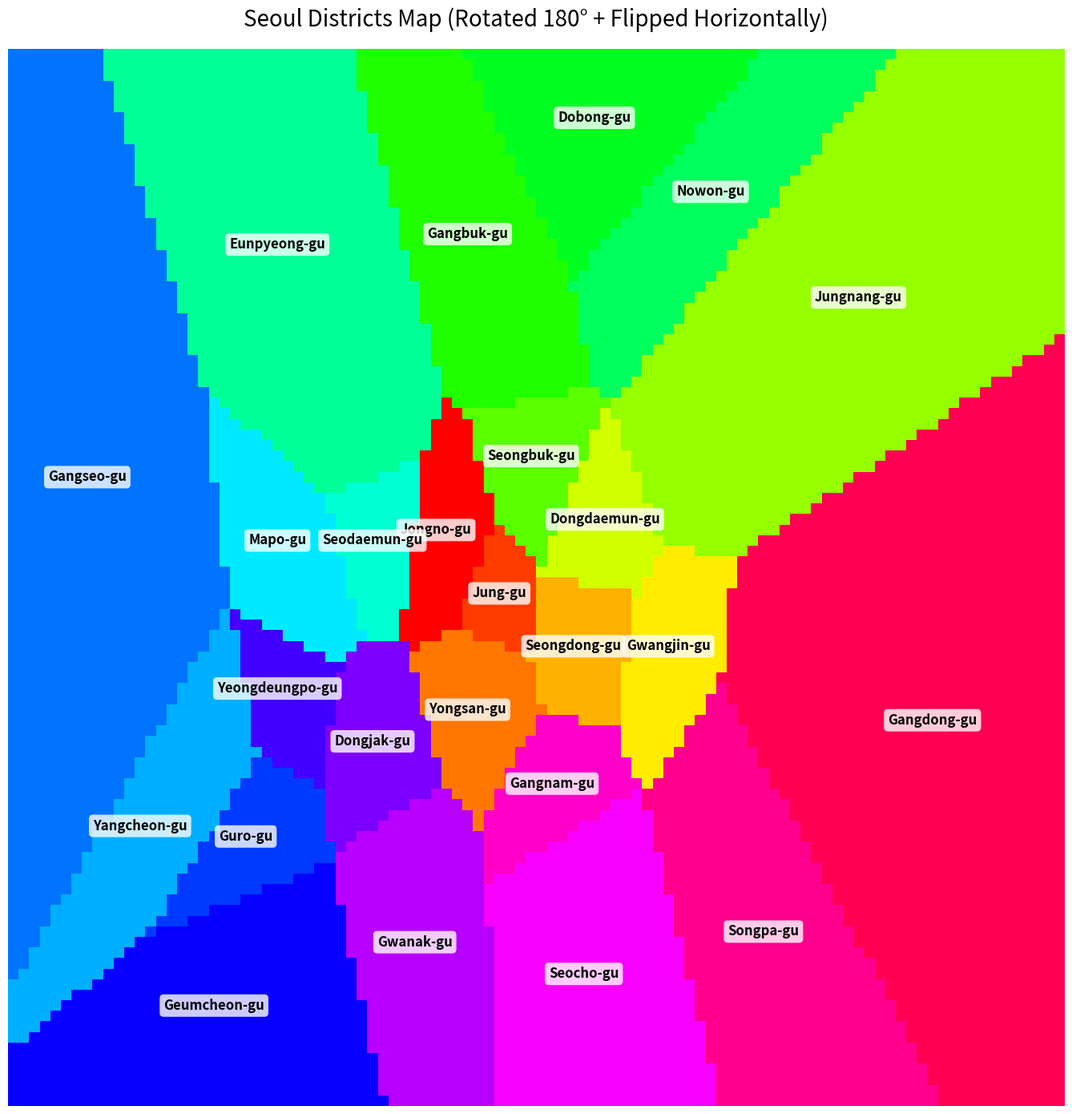
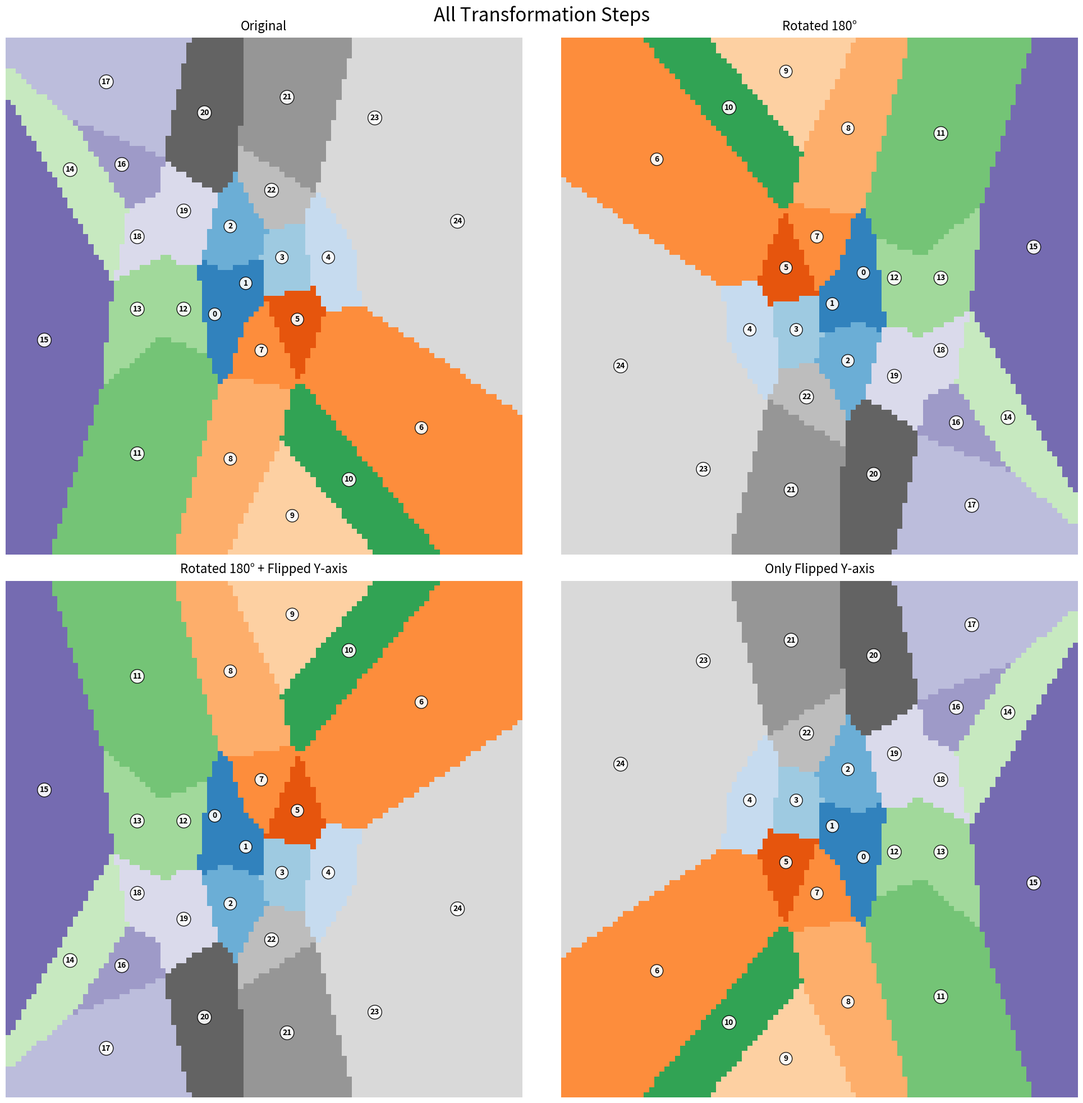
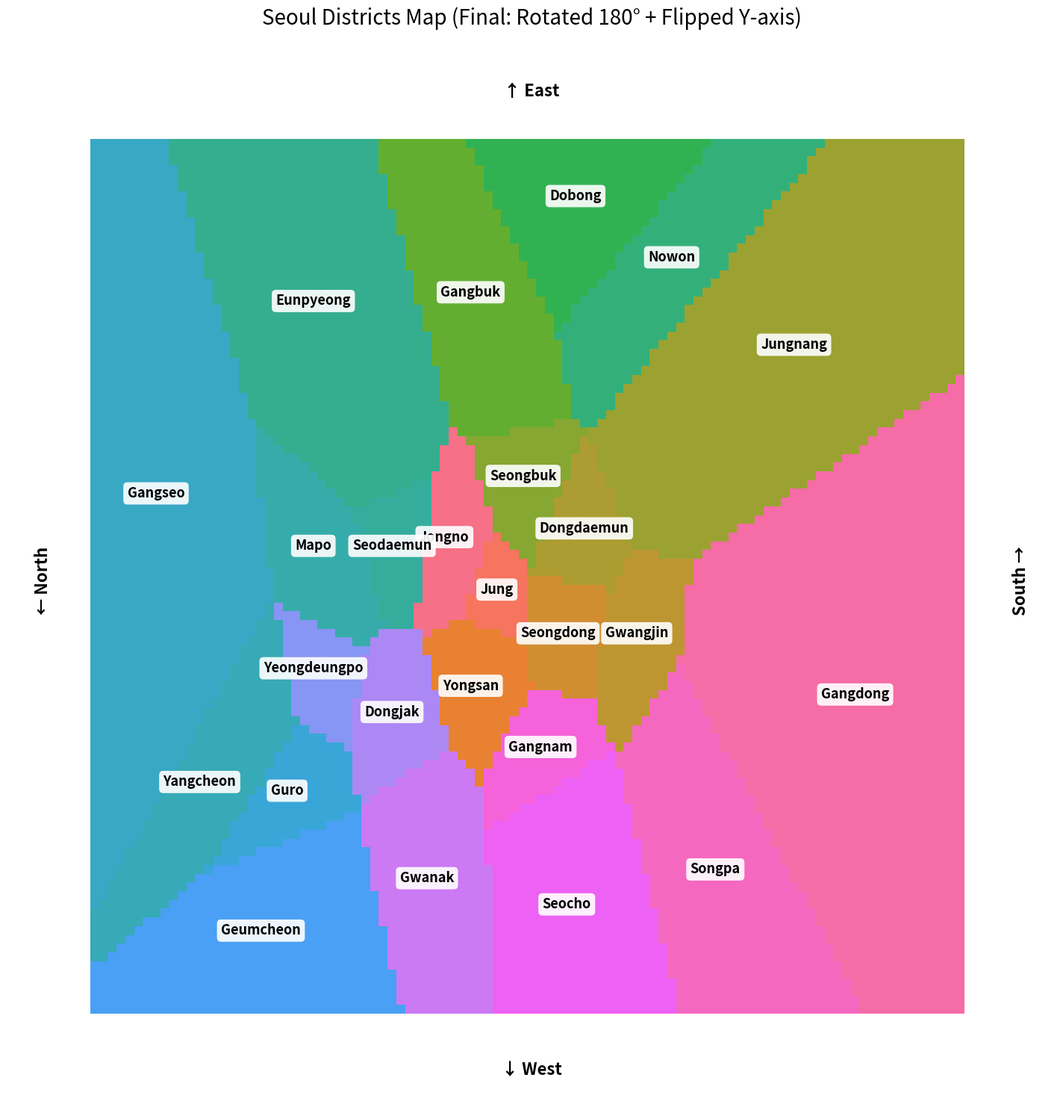
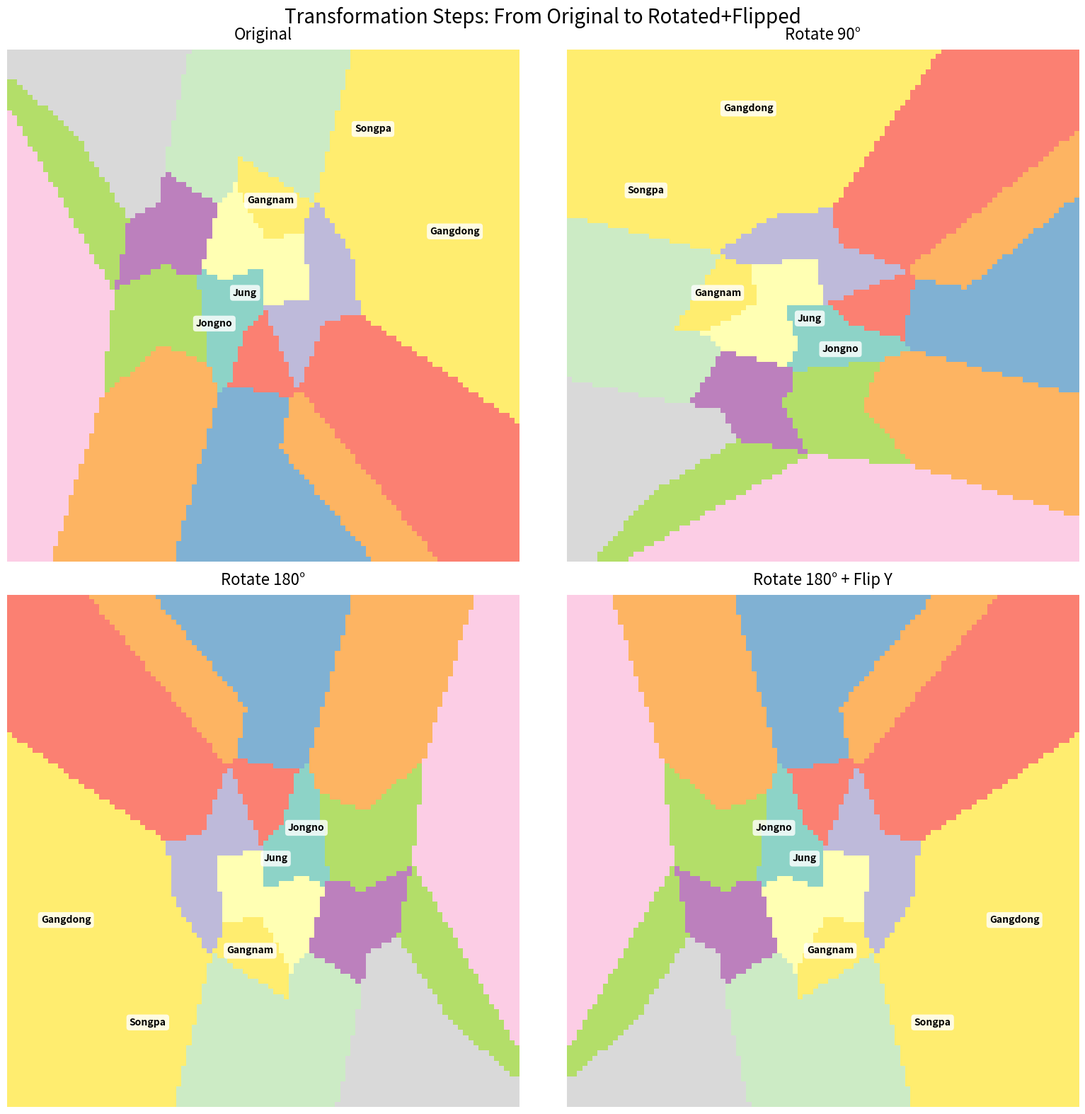
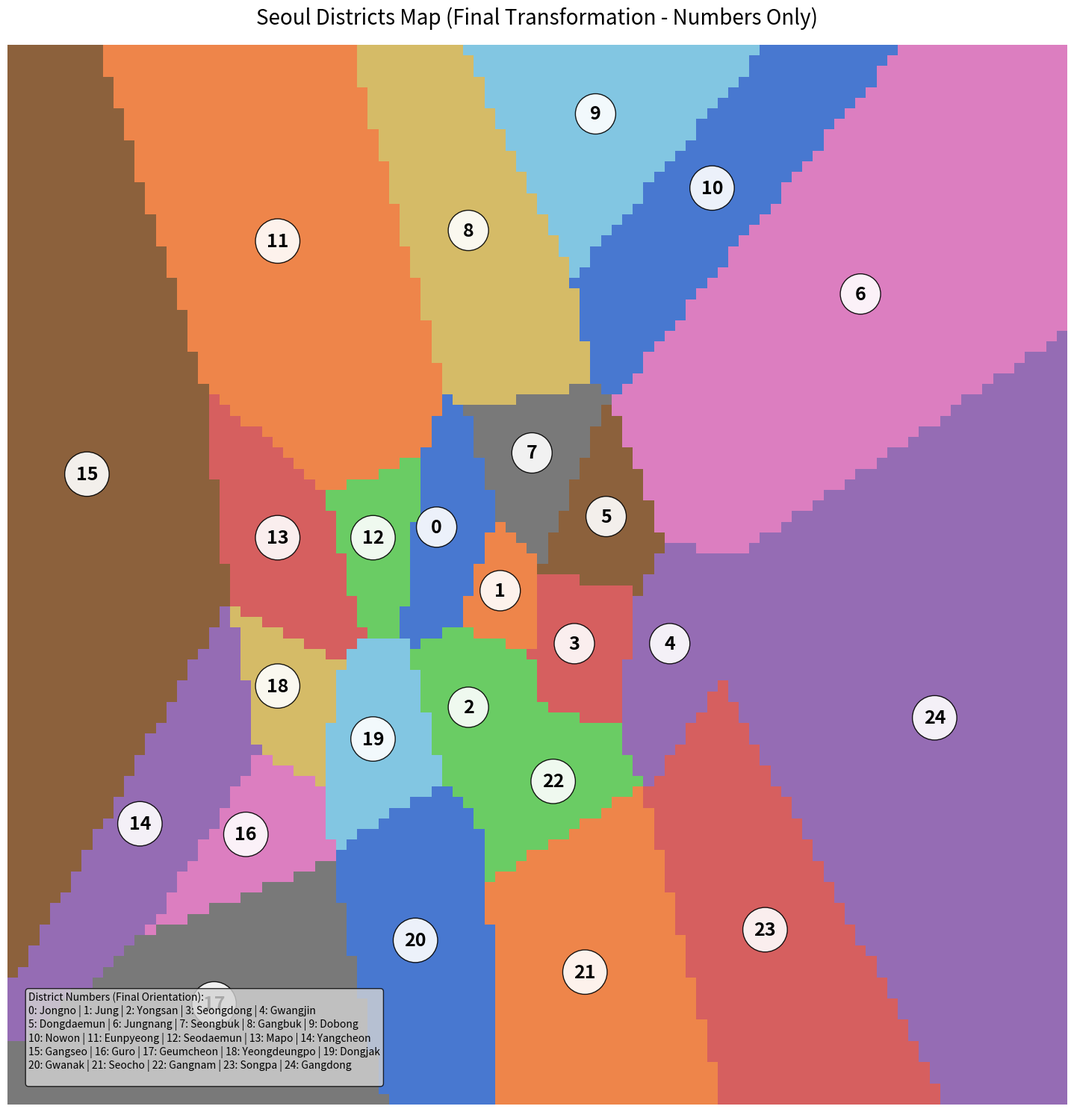

These charts were generated, in order, by the following Python code:
import numpy as np
seoul_grid = np.array([
    [17, 17, 17, 17, 17, 17, 17, 17, 17, 17, 17, 17, 17, 17, 17, 17, 17, 17, 17, 17, 17, 17, 17, 17, 17, 17, 17, 17, 17, 17, 17, 17, 17, 17, 17, 17, 20, 20, 20, 20, 20, 20, 20, 20, 20, 20, 21, 21, 21, 21, 21, 21, 21, 21, 21, 21, 21, 21, 21, 21, 21, 21, 21, 21, 21, 21, 21, 23, 23, 23, 23, 23, 23, 23, 23, 23, 23, 23, 23, 23, 23, 23, 23, 23, 23, 23, 23, 23, 24, 24, 24, 24, 24, 24, 24, 24, 24, 24, 24, 24],
    [17, 17, 17, 17, 17, 17, 17, 17, 17, 17, 17, 17, 17, 17, 17, 17, 17, 17, 17, 17, 17, 17, 17, 17, 17, 17, 17, 17, 17, 17, 17, 17, 17, 17, 17, 20, 20, 20, 20, 20, 20, 20, 20, 20, 20, 20, 21, 21, 21, 21, 21, 21, 21, 21, 21, 21, 21, 21, 21, 21, 21, 21, 21, 21, 21, 21, 21, 23, 23, 23, 23, 23, 23, 23, 23, 23, 23, 23, 23, 23, 23, 23, 23, 23, 23, 23, 23, 23, 24, 24, 24, 24, 24, 24, 24, 24, 24, 24, 24, 24],
    [17, 17, 17, 17, 17, 17, 17, 17, 17, 17, 17, 17, 17, 17, 17, 17, 17, 17, 17, 17, 17, 17, 17, 17, 17, 17, 17, 17, 17, 17, 17, 17, 17, 17, 17, 20, 20, 20, 20, 20, 20, 20, 20, 20, 20, 20, 21, 21, 21, 21, 21, 21, 21, 21, 21, 21, 21, 21, 21, 21, 21, 21, 21, 21, 21, 21, 21, 23, 23, 23, 23, 23, 23, 23, 23, 23, 23, 23, 23, 23, 23, 23, 23, 23, 23, 23, 23, 24, 24, 24, 24, 24, 24, 24, 24, 24, 24, 24, 24, 24],
    [17, 17, 17, 17, 17, 17, 17, 17, 17, 17, 17, 17, 17, 17, 17, 17, 17, 17, 17, 17, 17, 17, 17, 17, 17, 17, 17, 17, 17, 17, 17, 17, 17, 17, 17, 20, 20, 20, 20, 20, 20, 20, 20, 20, 20, 20, 21, 21, 21, 21, 21, 21, 21, 21, 21, 21, 21, 21, 21, 21, 21, 21, 21, 21, 21, 21, 21, 23, 23, 23, 23, 23, 23, 23, 23, 23, 23, 23, 23, 23, 23, 23, 23, 23, 23, 23, 23, 24, 24, 24, 24, 24, 24, 24, 24, 24, 24, 24, 24, 24],
    [17, 17, 17, 17, 17, 17, 17, 17, 17, 17, 17, 17, 17, 17, 17, 17, 17, 17, 17, 17, 17, 17, 17, 17, 17, 17, 17, 17, 17, 17, 17, 17, 17, 17, 17, 20, 20, 20, 20, 20, 20, 20, 20, 20, 20, 20, 21, 21, 21, 21, 21, 21, 21, 21, 21, 21, 21, 21, 21, 21, 21, 21, 21, 21, 21, 21, 23, 23, 23, 23, 23, 23, 23, 23, 23, 23, 23, 23, 23, 23, 23, 23, 23, 23, 23, 23, 24, 24, 24, 24, 24, 24, 24, 24, 24, 24, 24, 24, 24, 24],
    [17, 17, 17, 17, 17, 17, 17, 17, 17, 17, 17, 17, 17, 17, 17, 17, 17, 17, 17, 17, 17, 17, 17, 17, 17, 17, 17, 17, 17, 17, 17, 17, 17, 17, 20, 20, 20, 20, 20, 20, 20, 20, 20, 20, 20, 20, 21, 21, 21, 21, 21, 21, 21, 21, 21, 21, 21, 21, 21, 21, 21, 21, 21, 21, 21, 21, 23, 23, 23, 23, 23, 23, 23, 23, 23, 23, 23, 23, 23, 23, 23, 23, 23, 23, 23, 23, 24, 24, 24, 24, 24, 24, 24, 24, 24, 24, 24, 24, 24, 24],
    [14, 14, 17, 17, 17, 17, 17, 17, 17, 17, 17, 17, 17, 17, 17, 17, 17, 17, 17, 17, 17, 17, 17, 17, 17, 17, 17, 17, 17, 17, 17, 17, 17, 17, 20, 20, 20, 20, 20, 20, 20, 20, 20, 20, 20, 20, 21, 21, 21, 21, 21, 21, 21, 21, 21, 21, 21, 21, 21, 21, 21, 21, 21, 21, 21, 21, 23, 23, 23, 23, 23, 23, 23, 23, 23, 23, 23, 23, 23, 23, 23, 23, 23, 23, 23, 24, 24, 24, 24, 24, 24, 24, 24, 24, 24, 24, 24, 24, 24, 24],
    [14, 14, 14, 17, 17, 17, 17, 17, 17, 17, 17, 17, 17, 17, 17, 17, 17, 17, 17, 17, 17, 17, 17, 17, 17, 17, 17, 17, 17, 17, 17, 17, 17, 17, 20, 20, 20, 20, 20, 20, 20, 20, 20, 20, 20, 20, 21, 21, 21, 21, 21, 21, 21, 21, 21, 21, 21, 21, 21, 21, 21, 21, 21, 21, 21, 21, 23, 23, 23, 23, 23, 23, 23, 23, 23, 23, 23, 23, 23, 23, 23, 23, 23, 23, 23, 24, 24, 24, 24, 24, 24, 24, 24, 24, 24, 24, 24, 24, 24, 24],
    [14, 14, 14, 14, 17, 17, 17, 17, 17, 17, 17, 17, 17, 17, 17, 17, 17, 17, 17, 17, 17, 17, 17, 17, 17, 17, 17, 17, 17, 17, 17, 17, 17, 17, 20, 20, 20, 20, 20, 20, 20, 20, 20, 20, 20, 20, 21, 21, 21, 21, 21, 21, 21, 21, 21, 21, 21, 21, 21, 21, 21, 21, 21, 21, 21, 23, 23, 23, 23, 23, 23, 23, 23, 23, 23, 23, 23, 23, 23, 23, 23, 23, 23, 23, 24, 24, 24, 24, 24, 24, 24, 24, 24, 24, 24, 24, 24, 24, 24, 24],
    [14, 14, 14, 14, 14, 17, 17, 17, 17, 17, 17, 17, 17, 17, 17, 17, 17, 17, 17, 17, 17, 17, 17, 17, 17, 17, 17, 17, 17, 17, 17, 17, 17, 17, 20, 20, 20, 20, 20, 20, 20, 20, 20, 20, 20, 20, 21, 21, 21, 21, 21, 21, 21, 21, 21, 21, 21, 21, 21, 21, 21, 21, 21, 21, 21, 23, 23, 23, 23, 23, 23, 23, 23, 23, 23, 23, 23, 23, 23, 23, 23, 23, 23, 23, 24, 24, 24, 24, 24, 24, 24, 24, 24, 24, 24, 24, 24, 24, 24, 24],
    [14, 14, 14, 14, 14, 14, 17, 17, 17, 17, 17, 17, 17, 17, 17, 17, 17, 17, 17, 17, 17, 17, 17, 17, 17, 17, 17, 17, 17, 17, 17, 17, 17, 20, 20, 20, 20, 20, 20, 20, 20, 20, 20, 20, 20, 20, 21, 21, 21, 21, 21, 21, 21, 21, 21, 21, 21, 21, 21, 21, 21, 21, 21, 21, 21, 23, 23, 23, 23, 23, 23, 23, 23, 23, 23, 23, 23, 23, 23, 23, 23, 23, 23, 24, 24, 24, 24, 24, 24, 24, 24, 24, 24, 24, 24, 24, 24, 24, 24, 24],
    [14, 14, 14, 14, 14, 14, 14, 14, 17, 17, 17, 17, 17, 17, 17, 17, 17, 17, 17, 17, 17, 17, 17, 17, 17, 17, 17, 17, 17, 17, 17, 17, 17, 20, 20, 20, 20, 20, 20, 20, 20, 20, 20, 20, 20, 20, 21, 21, 21, 21, 21, 21, 21, 21, 21, 21, 21, 21, 21, 21, 21, 21, 21, 21, 21, 23, 23, 23, 23, 23, 23, 23, 23, 23, 23, 23, 23, 23, 23, 23, 23, 23, 23, 24, 24, 24, 24, 24, 24, 24, 24, 24, 24, 24, 24, 24, 24, 24, 24, 24],
    [15, 14, 14, 14, 14, 14, 14, 14, 14, 17, 17, 17, 17, 17, 17, 17, 17, 17, 17, 17, 17, 17, 17, 17, 17, 17, 17, 17, 17, 17, 17, 17, 17, 20, 20, 20, 20, 20, 20, 20, 20, 20, 20, 20, 20, 20, 21, 21, 21, 21, 21, 21, 21, 21, 21, 21, 21, 21, 21, 21, 21, 21, 21, 21, 23, 23, 23, 23, 23, 23, 23, 23, 23, 23, 23, 23, 23, 23, 23, 23, 23, 23, 24, 24, 24, 24, 24, 24, 24, 24, 24, 24, 24, 24, 24, 24, 24, 24, 24, 24],
    [15, 15, 14, 14, 14, 14, 14, 14, 14, 14, 17, 17, 17, 17, 17, 17, 17, 17, 17, 17, 17, 17, 17, 17, 17, 17, 17, 17, 17, 17, 17, 17, 17, 20, 20, 20, 20, 20, 20, 20, 20, 20, 20, 20, 20, 20, 21, 21, 21, 21, 21, 21, 21, 21, 21, 21, 21, 21, 21, 21, 21, 21, 21, 21, 23, 23, 23, 23, 23, 23, 23, 23, 23, 23, 23, 23, 23, 23, 23, 23, 23, 23, 24, 24, 24, 24, 24, 24, 24, 24, 24, 24, 24, 24, 24, 24, 24, 24, 24, 24],
    [15, 15, 14, 14, 14, 14, 14, 14, 14, 14, 14, 17, 17, 17, 17, 17, 17, 17, 17, 17, 17, 17, 17, 17, 17, 17, 17, 17, 17, 17, 17, 17, 20, 20, 20, 20, 20, 20, 20, 20, 20, 20, 20, 20, 20, 20, 21, 21, 21, 21, 21, 21, 21, 21, 21, 21, 21, 21, 21, 21, 21, 21, 21, 21, 23, 23, 23, 23, 23, 23, 23, 23, 23, 23, 23, 23, 23, 23, 23, 23, 23, 24, 24, 24, 24, 24, 24, 24, 24, 24, 24, 24, 24, 24, 24, 24, 24, 24, 24, 24],
    [15, 15, 15, 14, 14, 14, 14, 14, 14, 14, 14, 14, 17, 17, 17, 17, 17, 17, 17, 17, 17, 17, 17, 17, 17, 17, 17, 17, 17, 17, 17, 17, 20, 20, 20, 20, 20, 20, 20, 20, 20, 20, 20, 20, 20, 20, 21, 21, 21, 21, 21, 21, 21, 21, 21, 21, 21, 21, 21, 21, 21, 21, 21, 21, 23, 23, 23, 23, 23, 23, 23, 23, 23, 23, 23, 23, 23, 23, 23, 23, 24, 24, 24, 24, 24, 24, 24, 24, 24, 24, 24, 24, 24, 24, 24, 24, 24, 24, 24, 24],
    [15, 15, 15, 14, 14, 14, 14, 14, 14, 14, 14, 14, 14, 16, 17, 17, 17, 17, 17, 17, 17, 17, 17, 17, 17, 17, 17, 17, 17, 17, 17, 17, 20, 20, 20, 20, 20, 20, 20, 20, 20, 20, 20, 20, 20, 20, 21, 21, 21, 21, 21, 21, 21, 21, 21, 21, 21, 21, 21, 21, 21, 21, 21, 23, 23, 23, 23, 23, 23, 23, 23, 23, 23, 23, 23, 23, 23, 23, 23, 23, 24, 24, 24, 24, 24, 24, 24, 24, 24, 24, 24, 24, 24, 24, 24, 24, 24, 24, 24, 24],
    [15, 15, 15, 15, 14, 14, 14, 14, 14, 14, 14, 14, 14, 14, 16, 16, 16, 17, 17, 17, 17, 17, 17, 17, 17, 17, 17, 17, 17, 17, 17, 17, 20, 20, 20, 20, 20, 20, 20, 20, 20, 20, 20, 20, 20, 21, 21, 21, 21, 21, 21, 21, 21, 21, 21, 21, 21, 21, 21, 21, 21, 21, 21, 23, 23, 23, 23, 23, 23, 23, 23, 23, 23, 23, 23, 23, 23, 23, 23, 24, 24, 24, 24, 24, 24, 24, 24, 24, 24, 24, 24, 24, 24, 24, 24, 24, 24, 24, 24, 24],
    [15, 15, 15, 15, 14, 14, 14, 14, 14, 14, 14, 14, 14, 14, 14, 16, 16, 16, 16, 17, 17, 17, 17, 17, 17, 17, 17, 17, 17, 17, 17, 17, 20, 20, 20, 20, 20, 20, 20, 20, 20, 20, 20, 20, 20, 21, 21, 21, 21, 21, 21, 21, 21, 21, 21, 21, 21, 21, 21, 21, 21, 21, 21, 23, 23, 23, 23, 23, 23, 23, 23, 23, 23, 23, 23, 23, 23, 23, 23, 24, 24, 24, 24, 24, 24, 24, 24, 24, 24, 24, 24, 24, 24, 24, 24, 24, 24, 24, 24, 24],
    [15, 15, 15, 15, 15, 14, 14, 14, 14, 14, 14, 14, 14, 14, 14, 16, 16, 16, 16, 16, 16, 16, 17, 17, 17, 17, 17, 17, 17, 17, 17, 20, 20, 20, 20, 20, 20, 20, 20, 20, 20, 20, 20, 20, 20, 21, 21, 21, 21, 21, 21, 21, 21, 21, 21, 21, 21, 21, 21, 21, 21, 21, 21, 23, 23, 23, 23, 23, 23, 23, 23, 23, 23, 23, 23, 23, 23, 23, 24, 24, 24, 24, 24, 24, 24, 24, 24, 24, 24, 24, 24, 24, 24, 24, 24, 24, 24, 24, 24, 24],
    [15, 15, 15, 15, 15, 15, 14, 14, 14, 14, 14, 14, 14, 14, 14, 14, 16, 16, 16, 16, 16, 16, 16, 16, 17, 17, 17, 17, 17, 17, 17, 20, 20, 20, 20, 20, 20, 20, 20, 20, 20, 20, 20, 20, 20, 21, 21, 21, 21, 21, 21, 21, 21, 21, 21, 21, 21, 21, 21, 21, 21, 21, 23, 23, 23, 23, 23, 23, 23, 23, 23, 23, 23, 23, 23, 23, 23, 23, 24, 24, 24, 24, 24, 24, 24, 24, 24, 24, 24, 24, 24, 24, 24, 24, 24, 24, 24, 24, 24, 24],
    [15, 15, 15, 15, 15, 15, 14, 14, 14, 14, 14, 14, 14, 14, 14, 14, 16, 16, 16, 16, 16, 16, 16, 16, 16, 16, 16, 17, 17, 17, 17, 20, 20, 20, 20, 20, 20, 20, 20, 20, 20, 20, 20, 20, 20, 22, 21, 21, 21, 21, 21, 21, 21, 21, 21, 21, 21, 21, 21, 21, 21, 21, 23, 23, 23, 23, 23, 23, 23, 23, 23, 23, 23, 23, 23, 23, 23, 24, 24, 24, 24, 24, 24, 24, 24, 24, 24, 24, 24, 24, 24, 24, 24, 24, 24, 24, 24, 24, 24, 24],
    [15, 15, 15, 15, 15, 15, 15, 14, 14, 14, 14, 14, 14, 14, 14, 14, 14, 16, 16, 16, 16, 16, 16, 16, 16, 16, 16, 16, 16, 17, 17, 20, 20, 20, 20, 20, 20, 20, 20, 20, 20, 20, 20, 20, 20, 22, 22, 22, 21, 21, 21, 21, 21, 21, 21, 21, 21, 21, 21, 21, 21, 21, 23, 23, 23, 23, 23, 23, 23, 23, 23, 23, 23, 23, 23, 23, 23, 24, 24, 24, 24, 24, 24, 24, 24, 24, 24, 24, 24, 24, 24, 24, 24, 24, 24, 24, 24, 24, 24, 24],
    [15, 15, 15, 15, 15, 15, 15, 14, 14, 14, 14, 14, 14, 14, 14, 14, 14, 14, 16, 16, 16, 16, 16, 16, 16, 16, 16, 16, 16, 16, 16, 20, 20, 20, 20, 20, 20, 20, 20, 20, 20, 20, 20, 20, 20, 22, 22, 22, 22, 21, 21, 21, 21, 21, 21, 21, 21, 21, 21, 21, 21, 21, 23, 23, 23, 23, 23, 23, 23, 23, 23, 23, 23, 23, 23, 23, 24, 24, 24, 24, 24, 24, 24, 24, 24, 24, 24, 24, 24, 24, 24, 24, 24, 24, 24, 24, 24, 24, 24, 24],
    [15, 15, 15, 15, 15, 15, 15, 15, 14, 14, 14, 14, 14, 14, 14, 14, 14, 14, 16, 16, 16, 16, 16, 16, 16, 16, 16, 16, 16, 16, 16, 19, 20, 20, 20, 20, 20, 20, 20, 20, 20, 20, 20, 20, 20, 22, 22, 22, 22, 22, 22, 21, 21, 21, 21, 21, 21, 21, 21, 21, 21, 23, 23, 23, 23, 23, 23, 23, 23, 23, 23, 23, 23, 23, 23, 23, 24, 24, 24, 24, 24, 24, 24, 24, 24, 24, 24, 24, 24, 24, 24, 24, 24, 24, 24, 24, 24, 24, 24, 24],
    [15, 15, 15, 15, 15, 15, 15, 15, 14, 14, 14, 14, 14, 14, 14, 14, 14, 14, 14, 16, 16, 16, 16, 16, 16, 16, 16, 16, 16, 16, 19, 19, 19, 20, 20, 20, 20, 20, 20, 20, 20, 20, 20, 20, 20, 22, 22, 22, 22, 22, 22, 22, 22, 21, 21, 21, 21, 21, 21, 21, 21, 23, 23, 23, 23, 23, 23, 23, 23, 23, 23, 23, 23, 23, 23, 24, 24, 24, 24, 24, 24, 24, 24, 24, 24, 24, 24, 24, 24, 24, 24, 24, 24, 24, 24, 24, 24, 24, 24, 24],
    [15, 15, 15, 15, 15, 15, 15, 15, 15, 14, 14, 14, 14, 14, 14, 14, 14, 14, 14, 14, 16, 16, 16, 16, 16, 16, 16, 16, 16, 16, 19, 19, 19, 19, 19, 20, 20, 20, 20, 20, 20, 20, 20, 20, 2, 22, 22, 22, 22, 22, 22, 22, 22, 22, 21, 21, 21, 21, 21, 21, 21, 23, 23, 23, 23, 23, 23, 23, 23, 23, 23, 23, 23, 23, 23, 24, 24, 24, 24, 24, 24, 24, 24, 24, 24, 24, 24, 24, 24, 24, 24, 24, 24, 24, 24, 24, 24, 24, 24, 24],
    [15, 15, 15, 15, 15, 15, 15, 15, 15, 15, 14, 14, 14, 14, 14, 14, 14, 14, 14, 14, 16, 16, 16, 16, 16, 16, 16, 16, 16, 16, 19, 19, 19, 19, 19, 19, 20, 20, 20, 20, 20, 20, 20, 20, 2, 22, 22, 22, 22, 22, 22, 22, 22, 22, 22, 22, 21, 21, 21, 21, 21, 23, 23, 23, 23, 23, 23, 23, 23, 23, 23, 23, 23, 23, 24, 24, 24, 24, 24, 24, 24, 24, 24, 24, 24, 24, 24, 24, 24, 24, 24, 24, 24, 24, 24, 24, 24, 24, 24, 24],
    [15, 15, 15, 15, 15, 15, 15, 15, 15, 15, 14, 14, 14, 14, 14, 14, 14, 14, 14, 14, 14, 16, 16, 16, 16, 16, 16, 16, 16, 16, 19, 19, 19, 19, 19, 19, 19, 19, 20, 20, 20, 20, 20, 2, 2, 2, 22, 22, 22, 22, 22, 22, 22, 22, 22, 22, 22, 21, 21, 21, 23, 23, 23, 23, 23, 23, 23, 23, 23, 23, 23, 23, 23, 23, 24, 24, 24, 24, 24, 24, 24, 24, 24, 24, 24, 24, 24, 24, 24, 24, 24, 24, 24, 24, 24, 24, 24, 24, 24, 24],
    [15, 15, 15, 15, 15, 15, 15, 15, 15, 15, 15, 14, 14, 14, 14, 14, 14, 14, 14, 14, 14, 16, 16, 16, 16, 16, 16, 16, 16, 16, 19, 19, 19, 19, 19, 19, 19, 19, 19, 19, 20, 20, 2, 2, 2, 2, 22, 22, 22, 22, 22, 22, 22, 22, 22, 22, 22, 22, 22, 21, 23, 23, 23, 23, 23, 23, 23, 23, 23, 23, 23, 23, 23, 24, 24, 24, 24, 24, 24, 24, 24, 24, 24, 24, 24, 24, 24, 24, 24, 24, 24, 24, 24, 24, 24, 24, 24, 24, 24, 24],
    [15, 15, 15, 15, 15, 15, 15, 15, 15, 15, 15, 14, 14, 14, 14, 14, 14, 14, 14, 14, 14, 14, 16, 16, 16, 16, 16, 16, 16, 18, 19, 19, 19, 19, 19, 19, 19, 19, 19, 19, 19, 2, 2, 2, 2, 2, 2, 22, 22, 22, 22, 22, 22, 22, 22, 22, 22, 22, 22, 22, 4, 23, 23, 23, 23, 23, 23, 23, 23, 23, 23, 23, 24, 24, 24, 24, 24, 24, 24, 24, 24, 24, 24, 24, 24, 24, 24, 24, 24, 24, 24, 24, 24, 24, 24, 24, 24, 24, 24, 24],
    [15, 15, 15, 15, 15, 15, 15, 15, 15, 15, 15, 15, 14, 14, 14, 14, 14, 14, 14, 14, 14, 14, 14, 16, 16, 16, 16, 18, 18, 18, 19, 19, 19, 19, 19, 19, 19, 19, 19, 19, 19, 2, 2, 2, 2, 2, 2, 22, 22, 22, 22, 22, 22, 22, 22, 22, 22, 22, 22, 4, 4, 4, 23, 23, 23, 23, 23, 23, 23, 23, 23, 23, 24, 24, 24, 24, 24, 24, 24, 24, 24, 24, 24, 24, 24, 24, 24, 24, 24, 24, 24, 24, 24, 24, 24, 24, 24, 24, 24, 24],
    [15, 15, 15, 15, 15, 15, 15, 15, 15, 15, 15, 15, 14, 14, 14, 14, 14, 14, 14, 14, 14, 14, 14, 16, 16, 18, 18, 18, 18, 18, 19, 19, 19, 19, 19, 19, 19, 19, 19, 19, 19, 2, 2, 2, 2, 2, 2, 2, 22, 22, 22, 22, 22, 22, 22, 22, 22, 22, 22, 4, 4, 4, 23, 23, 23, 23, 23, 23, 23, 23, 23, 24, 24, 24, 24, 24, 24, 24, 24, 24, 24, 24, 24, 24, 24, 24, 24, 24, 24, 24, 24, 24, 24, 24, 24, 24, 24, 24, 24, 24],
    [15, 15, 15, 15, 15, 15, 15, 15, 15, 15, 15, 15, 15, 14, 14, 14, 14, 14, 14, 14, 14, 14, 14, 14, 18, 18, 18, 18, 18, 18, 19, 19, 19, 19, 19, 19, 19, 19, 19, 19, 2, 2, 2, 2, 2, 2, 2, 2, 22, 22, 22, 22, 22, 22, 22, 22, 22, 22, 4, 4, 4, 4, 4, 23, 23, 23, 23, 23, 23, 23, 23, 24, 24, 24, 24, 24, 24, 24, 24, 24, 24, 24, 24, 24, 24, 24, 24, 24, 24, 24, 24, 24, 24, 24, 24, 24, 24, 24, 24, 24],
    [15, 15, 15, 15, 15, 15, 15, 15, 15, 15, 15, 15, 15, 14, 14, 14, 14, 14, 14, 14, 14, 14, 14, 18, 18, 18, 18, 18, 18, 18, 19, 19, 19, 19, 19, 19, 19, 19, 19, 19, 2, 2, 2, 2, 2, 2, 2, 2, 2, 22, 22, 22, 22, 22, 22, 22, 22, 22, 4, 4, 4, 4, 4, 4, 23, 23, 23, 23, 23, 23, 24, 24, 24, 24, 24, 24, 24, 24, 24, 24, 24, 24, 24, 24, 24, 24, 24, 24, 24, 24, 24, 24, 24, 24, 24, 24, 24, 24, 24, 24],
    [15, 15, 15, 15, 15, 15, 15, 15, 15, 15, 15, 15, 15, 15, 14, 14, 14, 14, 14, 14, 14, 14, 14, 18, 18, 18, 18, 18, 18, 18, 19, 19, 19, 19, 19, 19, 19, 19, 19, 19, 2, 2, 2, 2, 2, 2, 2, 2, 2, 2, 22, 22, 22, 22, 22, 22, 22, 22, 4, 4, 4, 4, 4, 4, 23, 23, 23, 23, 23, 23, 24, 24, 24, 24, 24, 24, 24, 24, 24, 24, 24, 24, 24, 24, 24, 24, 24, 24, 24, 24, 24, 24, 24, 24, 24, 24, 24, 24, 24, 24],
    [15, 15, 15, 15, 15, 15, 15, 15, 15, 15, 15, 15, 15, 15, 15, 14, 14, 14, 14, 14, 14, 14, 14, 18, 18, 18, 18, 18, 18, 18, 18, 19, 19, 19, 19, 19, 19, 19, 19, 19, 2, 2, 2, 2, 2, 2, 2, 2, 2, 2, 22, 22, 22, 22, 3, 3, 3, 3, 4, 4, 4, 4, 4, 4, 4, 23, 23, 23, 23, 24, 24, 24, 24, 24, 24, 24, 24, 24, 24, 24, 24, 24, 24, 24, 24, 24, 24, 24, 24, 24, 24, 24, 24, 24, 24, 24, 24, 24, 24, 24],
    [15, 15, 15, 15, 15, 15, 15, 15, 15, 15, 15, 15, 15, 15, 15, 14, 14, 14, 14, 14, 14, 14, 14, 18, 18, 18, 18, 18, 18, 18, 18, 19, 19, 19, 19, 19, 19, 19, 19, 2, 2, 2, 2, 2, 2, 2, 2, 2, 2, 2, 2, 3, 3, 3, 3, 3, 3, 3, 4, 4, 4, 4, 4, 4, 4, 4, 23, 23, 23, 24, 24, 24, 24, 24, 24, 24, 24, 24, 24, 24, 24, 24, 24, 24, 24, 24, 24, 24, 24, 24, 24, 24, 24, 24, 24, 24, 24, 24, 24, 24],
    [15, 15, 15, 15, 15, 15, 15, 15, 15, 15, 15, 15, 15, 15, 15, 15, 14, 14, 14, 14, 14, 14, 14, 18, 18, 18, 18, 18, 18, 18, 18, 19, 19, 19, 19, 19, 19, 19, 19, 2, 2, 2, 2, 2, 2, 2, 2, 2, 2, 2, 3, 3, 3, 3, 3, 3, 3, 3, 4, 4, 4, 4, 4, 4, 4, 4, 23, 23, 24, 24, 24, 24, 24, 24, 24, 24, 24, 24, 24, 24, 24, 24, 24, 24, 24, 24, 24, 24, 24, 24, 24, 24, 24, 24, 24, 24, 24, 24, 24, 24],
    [15, 15, 15, 15, 15, 15, 15, 15, 15, 15, 15, 15, 15, 15, 15, 15, 14, 14, 14, 14, 14, 14, 14, 18, 18, 18, 18, 18, 18, 18, 18, 19, 19, 19, 19, 19, 19, 19, 19, 2, 2, 2, 2, 2, 2, 2, 2, 2, 2, 2, 3, 3, 3, 3, 3, 3, 3, 3, 4, 4, 4, 4, 4, 4, 4, 4, 4, 23, 24, 24, 24, 24, 24, 24, 24, 24, 24, 24, 24, 24, 24, 24, 24, 24, 24, 24, 24, 24, 24, 24, 24, 24, 24, 24, 24, 24, 24, 24, 24, 24],
    [15, 15, 15, 15, 15, 15, 15, 15, 15, 15, 15, 15, 15, 15, 15, 15, 15, 14, 14, 14, 14, 14, 18, 18, 18, 18, 18, 18, 18, 18, 18, 19, 19, 19, 19, 19, 19, 19, 19, 2, 2, 2, 2, 2, 2, 2, 2, 2, 2, 2, 3, 3, 3, 3, 3, 3, 3, 3, 4, 4, 4, 4, 4, 4, 4, 4, 4, 24, 24, 24, 24, 24, 24, 24, 24, 24, 24, 24, 24, 24, 24, 24, 24, 24, 24, 24, 24, 24, 24, 24, 24, 24, 24, 24, 24, 24, 24, 24, 24, 24],
    [15, 15, 15, 15, 15, 15, 15, 15, 15, 15, 15, 15, 15, 15, 15, 15, 15, 14, 14, 14, 14, 14, 18, 18, 18, 18, 18, 18, 18, 18, 18, 18, 19, 19, 19, 19, 19, 19, 2, 2, 2, 2, 2, 2, 2, 2, 2, 2, 2, 2, 3, 3, 3, 3, 3, 3, 3, 3, 4, 4, 4, 4, 4, 4, 4, 4, 4, 4, 24, 24, 24, 24, 24, 24, 24, 24, 24, 24, 24, 24, 24, 24, 24, 24, 24, 24, 24, 24, 24, 24, 24, 24, 24, 24, 24, 24, 24, 24, 24, 24],
    [15, 15, 15, 15, 15, 15, 15, 15, 15, 15, 15, 15, 15, 15, 15, 15, 15, 15, 14, 14, 14, 14, 18, 18, 18, 18, 18, 18, 18, 18, 13, 13, 19, 19, 19, 19, 19, 19, 2, 2, 2, 2, 2, 2, 2, 2, 2, 2, 2, 3, 3, 3, 3, 3, 3, 3, 3, 3, 3, 4, 4, 4, 4, 4, 4, 4, 4, 4, 24, 24, 24, 24, 24, 24, 24, 24, 24, 24, 24, 24, 24, 24, 24, 24, 24, 24, 24, 24, 24, 24, 24, 24, 24, 24, 24, 24, 24, 24, 24, 24],
    [15, 15, 15, 15, 15, 15, 15, 15, 15, 15, 15, 15, 15, 15, 15, 15, 15, 15, 15, 14, 14, 14, 18, 18, 18, 18, 18, 18, 13, 13, 13, 13, 13, 19, 19, 19, 19, 19, 0, 2, 2, 2, 2, 2, 2, 2, 2, 1, 1, 1, 3, 3, 3, 3, 3, 3, 3, 3, 3, 4, 4, 4, 4, 4, 4, 4, 4, 4, 24, 24, 24, 24, 24, 24, 24, 24, 24, 24, 24, 24, 24, 24, 24, 24, 24, 24, 24, 24, 24, 24, 24, 24, 24, 24, 24, 24, 24, 24, 24, 24],
    [15, 15, 15, 15, 15, 15, 15, 15, 15, 15, 15, 15, 15, 15, 15, 15, 15, 15, 15, 14, 14, 14, 18, 18, 18, 18, 13, 13, 13, 13, 13, 13, 13, 13, 12, 12, 12, 0, 0, 0, 0, 2, 2, 2, 1, 1, 1, 1, 1, 1, 3, 3, 3, 3, 3, 3, 3, 3, 3, 4, 4, 4, 4, 4, 4, 4, 4, 4, 24, 24, 24, 24, 24, 24, 24, 24, 24, 24, 24, 24, 24, 24, 24, 24, 24, 24, 24, 24, 24, 24, 24, 24, 24, 24, 24, 24, 24, 24, 24, 24],
    [15, 15, 15, 15, 15, 15, 15, 15, 15, 15, 15, 15, 15, 15, 15, 15, 15, 15, 15, 15, 14, 18, 18, 18, 13, 13, 13, 13, 13, 13, 13, 13, 13, 12, 12, 12, 12, 0, 0, 0, 0, 0, 0, 1, 1, 1, 1, 1, 1, 1, 3, 3, 3, 3, 3, 3, 3, 3, 3, 4, 4, 4, 4, 4, 4, 4, 4, 4, 24, 24, 24, 24, 24, 24, 24, 24, 24, 24, 24, 24, 24, 24, 24, 24, 24, 24, 24, 24, 24, 24, 24, 24, 24, 24, 24, 24, 24, 24, 24, 24],
    [15, 15, 15, 15, 15, 15, 15, 15, 15, 15, 15, 15, 15, 15, 15, 15, 15, 15, 15, 15, 14, 18, 13, 13, 13, 13, 13, 13, 13, 13, 13, 13, 13, 12, 12, 12, 12, 0, 0, 0, 0, 0, 0, 1, 1, 1, 1, 1, 1, 1, 3, 3, 3, 3, 3, 3, 3, 3, 3, 4, 4, 4, 4, 4, 4, 4, 4, 4, 24, 24, 24, 24, 24, 24, 24, 24, 24, 24, 24, 24, 24, 24, 24, 24, 24, 24, 24, 24, 24, 24, 24, 24, 24, 24, 24, 24, 24, 24, 24, 24],
    [15, 15, 15, 15, 15, 15, 15, 15, 15, 15, 15, 15, 15, 15, 15, 15, 15, 15, 15, 15, 15, 13, 13, 13, 13, 13, 13, 13, 13, 13, 13, 13, 13, 12, 12, 12, 12, 12, 0, 0, 0, 0, 0, 1, 1, 1, 1, 1, 1, 1, 3, 3, 3, 3, 3, 3, 3, 3, 3, 4, 4, 4, 4, 4, 4, 4, 4, 4, 24, 24, 24, 24, 24, 24, 24, 24, 24, 24, 24, 24, 24, 24, 24, 24, 24, 24, 24, 24, 24, 24, 24, 24, 24, 24, 24, 24, 24, 24, 24, 24],
    [15, 15, 15, 15, 15, 15, 15, 15, 15, 15, 15, 15, 15, 15, 15, 15, 15, 15, 15, 15, 15, 13, 13, 13, 13, 13, 13, 13, 13, 13, 13, 13, 12, 12, 12, 12, 12, 12, 0, 0, 0, 0, 0, 0, 1, 1, 1, 1, 1, 1, 3, 3, 3, 3, 3, 3, 3, 3, 3, 5, 4, 4, 4, 4, 4, 4, 4, 4, 24, 24, 24, 24, 24, 24, 24, 24, 24, 24, 24, 24, 24, 24, 24, 24, 24, 24, 24, 24, 24, 24, 24, 24, 24, 24, 24, 24, 24, 24, 24, 24],
    [15, 15, 15, 15, 15, 15, 15, 15, 15, 15, 15, 15, 15, 15, 15, 15, 15, 15, 15, 15, 15, 13, 13, 13, 13, 13, 13, 13, 13, 13, 13, 13, 12, 12, 12, 12, 12, 12, 0, 0, 0, 0, 0, 0, 1, 1, 1, 1, 1, 1, 3, 3, 3, 3, 5, 5, 5, 5, 5, 5, 4, 4, 4, 4, 4, 4, 4, 4, 4, 24, 24, 24, 24, 24, 24, 24, 24, 24, 24, 24, 24, 24, 24, 24, 24, 24, 24, 24, 24, 24, 24, 24, 24, 24, 24, 24, 24, 24, 24, 24],
    [15, 15, 15, 15, 15, 15, 15, 15, 15, 15, 15, 15, 15, 15, 15, 15, 15, 15, 15, 15, 15, 13, 13, 13, 13, 13, 13, 13, 13, 13, 13, 13, 12, 12, 12, 12, 12, 12, 0, 0, 0, 0, 0, 0, 1, 1, 1, 1, 1, 1, 5, 5, 5, 5, 5, 5, 5, 5, 5, 5, 5, 4, 4, 4, 4, 4, 4, 4, 4, 24, 24, 24, 24, 24, 24, 24, 24, 24, 24, 24, 24, 24, 24, 24, 24, 24, 24, 24, 24, 24, 24, 24, 24, 24, 24, 24, 24, 24, 24, 24],
    [15, 15, 15, 15, 15, 15, 15, 15, 15, 15, 15, 15, 15, 15, 15, 15, 15, 15, 15, 15, 13, 13, 13, 13, 13, 13, 13, 13, 13, 13, 13, 13, 12, 12, 12, 12, 12, 12, 0, 0, 0, 0, 0, 0, 0, 1, 1, 1, 1, 1, 7, 5, 5, 5, 5, 5, 5, 5, 5, 5, 5, 4, 4, 4, 4, 4, 4, 4, 4, 24, 24, 24, 24, 24, 24, 24, 24, 24, 24, 24, 24, 24, 24, 24, 24, 24, 24, 24, 24, 24, 24, 24, 24, 24, 24, 24, 24, 24, 24, 24],
    [15, 15, 15, 15, 15, 15, 15, 15, 15, 15, 15, 15, 15, 15, 15, 15, 15, 15, 15, 15, 13, 13, 13, 13, 13, 13, 13, 13, 13, 13, 13, 12, 12, 12, 12, 12, 12, 12, 0, 0, 0, 0, 0, 0, 0, 1, 1, 1, 1, 7, 7, 5, 5, 5, 5, 5, 5, 5, 5, 5, 5, 5, 4, 4, 4, 6, 6, 6, 6, 6, 24, 24, 24, 24, 24, 24, 24, 24, 24, 24, 24, 24, 24, 24, 24, 24, 24, 24, 24, 24, 24, 24, 24, 24, 24, 24, 24, 24, 24, 24],
    [15, 15, 15, 15, 15, 15, 15, 15, 15, 15, 15, 15, 15, 15, 15, 15, 15, 15, 15, 15, 13, 13, 13, 13, 13, 13, 13, 13, 13, 13, 13, 12, 12, 12, 12, 12, 12, 12, 0, 0, 0, 0, 0, 0, 0, 1, 1, 1, 7, 7, 7, 5, 5, 5, 5, 5, 5, 5, 5, 5, 5, 5, 6, 6, 6, 6, 6, 6, 6, 6, 6, 24, 24, 24, 24, 24, 24, 24, 24, 24, 24, 24, 24, 24, 24, 24, 24, 24, 24, 24, 24, 24, 24, 24, 24, 24, 24, 24, 24, 24],
    [15, 15, 15, 15, 15, 15, 15, 15, 15, 15, 15, 15, 15, 15, 15, 15, 15, 15, 15, 15, 13, 13, 13, 13, 13, 13, 13, 13, 13, 13, 13, 12, 12, 12, 12, 12, 12, 12, 0, 0, 0, 0, 0, 0, 0, 0, 1, 7, 7, 7, 7, 7, 5, 5, 5, 5, 5, 5, 5, 5, 5, 6, 6, 6, 6, 6, 6, 6, 6, 6, 6, 6, 6, 24, 24, 24, 24, 24, 24, 24, 24, 24, 24, 24, 24, 24, 24, 24, 24, 24, 24, 24, 24, 24, 24, 24, 24, 24, 24, 24],
    [15, 15, 15, 15, 15, 15, 15, 15, 15, 15, 15, 15, 15, 15, 15, 15, 15, 15, 15, 15, 13, 13, 13, 13, 13, 13, 13, 13, 13, 13, 13, 12, 12, 12, 12, 12, 12, 12, 12, 0, 0, 0, 0, 0, 0, 0, 7, 7, 7, 7, 7, 7, 5, 5, 5, 5, 5, 5, 5, 5, 5, 6, 6, 6, 6, 6, 6, 6, 6, 6, 6, 6, 6, 6, 24, 24, 24, 24, 24, 24, 24, 24, 24, 24, 24, 24, 24, 24, 24, 24, 24, 24, 24, 24, 24, 24, 24, 24, 24, 24],
    [15, 15, 15, 15, 15, 15, 15, 15, 15, 15, 15, 15, 15, 15, 15, 15, 15, 15, 15, 15, 13, 13, 13, 13, 13, 13, 13, 13, 13, 13, 12, 12, 12, 12, 12, 12, 12, 12, 12, 0, 0, 0, 0, 0, 0, 0, 7, 7, 7, 7, 7, 7, 7, 5, 5, 5, 5, 5, 5, 5, 5, 6, 6, 6, 6, 6, 6, 6, 6, 6, 6, 6, 6, 6, 6, 6, 24, 24, 24, 24, 24, 24, 24, 24, 24, 24, 24, 24, 24, 24, 24, 24, 24, 24, 24, 24, 24, 24, 24, 24],
    [15, 15, 15, 15, 15, 15, 15, 15, 15, 15, 15, 15, 15, 15, 15, 15, 15, 15, 15, 15, 13, 13, 13, 13, 13, 13, 13, 13, 13, 13, 12, 12, 12, 12, 12, 12, 12, 12, 12, 0, 0, 0, 0, 0, 0, 0, 7, 7, 7, 7, 7, 7, 7, 5, 5, 5, 5, 5, 5, 5, 6, 6, 6, 6, 6, 6, 6, 6, 6, 6, 6, 6, 6, 6, 6, 6, 6, 24, 24, 24, 24, 24, 24, 24, 24, 24, 24, 24, 24, 24, 24, 24, 24, 24, 24, 24, 24, 24, 24, 24],
    [15, 15, 15, 15, 15, 15, 15, 15, 15, 15, 15, 15, 15, 15, 15, 15, 15, 15, 15, 15, 13, 13, 13, 13, 13, 13, 13, 13, 13, 11, 11, 11, 12, 12, 12, 12, 12, 12, 12, 0, 0, 0, 0, 0, 0, 7, 7, 7, 7, 7, 7, 7, 7, 5, 5, 5, 5, 5, 5, 5, 6, 6, 6, 6, 6, 6, 6, 6, 6, 6, 6, 6, 6, 6, 6, 6, 6, 6, 6, 24, 24, 24, 24, 24, 24, 24, 24, 24, 24, 24, 24, 24, 24, 24, 24, 24, 24, 24, 24, 24],
    [15, 15, 15, 15, 15, 15, 15, 15, 15, 15, 15, 15, 15, 15, 15, 15, 15, 15, 15, 13, 13, 13, 13, 13, 13, 13, 13, 13, 11, 11, 11, 11, 11, 11, 11, 12, 12, 12, 12, 0, 0, 0, 0, 0, 0, 7, 7, 7, 7, 7, 7, 7, 7, 7, 5, 5, 5, 5, 5, 5, 6, 6, 6, 6, 6, 6, 6, 6, 6, 6, 6, 6, 6, 6, 6, 6, 6, 6, 6, 6, 24, 24, 24, 24, 24, 24, 24, 24, 24, 24, 24, 24, 24, 24, 24, 24, 24, 24, 24, 24],
    [15, 15, 15, 15, 15, 15, 15, 15, 15, 15, 15, 15, 15, 15, 15, 15, 15, 15, 15, 13, 13, 13, 13, 13, 13, 13, 13, 11, 11, 11, 11, 11, 11, 11, 11, 11, 11, 12, 12, 0, 0, 0, 0, 0, 0, 7, 7, 7, 7, 7, 7, 7, 7, 7, 5, 5, 5, 5, 5, 6, 6, 6, 6, 6, 6, 6, 6, 6, 6, 6, 6, 6, 6, 6, 6, 6, 6, 6, 6, 6, 6, 6, 24, 24, 24, 24, 24, 24, 24, 24, 24, 24, 24, 24, 24, 24, 24, 24, 24, 24],
    [15, 15, 15, 15, 15, 15, 15, 15, 15, 15, 15, 15, 15, 15, 15, 15, 15, 15, 15, 13, 13, 13, 13, 13, 13, 13, 11, 11, 11, 11, 11, 11, 11, 11, 11, 11, 11, 11, 11, 0, 0, 0, 0, 0, 7, 7, 7, 7, 7, 7, 7, 7, 7, 7, 7, 5, 5, 5, 5, 6, 6, 6, 6, 6, 6, 6, 6, 6, 6, 6, 6, 6, 6, 6, 6, 6, 6, 6, 6, 6, 6, 6, 6, 24, 24, 24, 24, 24, 24, 24, 24, 24, 24, 24, 24, 24, 24, 24, 24, 24],
    [15, 15, 15, 15, 15, 15, 15, 15, 15, 15, 15, 15, 15, 15, 15, 15, 15, 15, 15, 13, 13, 13, 13, 13, 13, 11, 11, 11, 11, 11, 11, 11, 11, 11, 11, 11, 11, 11, 11, 11, 0, 0, 0, 0, 7, 7, 7, 7, 7, 7, 7, 7, 7, 7, 7, 5, 5, 5, 6, 6, 6, 6, 6, 6, 6, 6, 6, 6, 6, 6, 6, 6, 6, 6, 6, 6, 6, 6, 6, 6, 6, 6, 6, 6, 6, 24, 24, 24, 24, 24, 24, 24, 24, 24, 24, 24, 24, 24, 24, 24],
    [15, 15, 15, 15, 15, 15, 15, 15, 15, 15, 15, 15, 15, 15, 15, 15, 15, 15, 15, 13, 13, 13, 13, 13, 11, 11, 11, 11, 11, 11, 11, 11, 11, 11, 11, 11, 11, 11, 11, 11, 0, 0, 0, 0, 7, 7, 7, 7, 7, 7, 7, 7, 7, 7, 7, 5, 5, 5, 6, 6, 6, 6, 6, 6, 6, 6, 6, 6, 6, 6, 6, 6, 6, 6, 6, 6, 6, 6, 6, 6, 6, 6, 6, 6, 6, 6, 24, 24, 24, 24, 24, 24, 24, 24, 24, 24, 24, 24, 24, 24],
    [15, 15, 15, 15, 15, 15, 15, 15, 15, 15, 15, 15, 15, 15, 15, 15, 15, 15, 15, 13, 13, 13, 11, 11, 11, 11, 11, 11, 11, 11, 11, 11, 11, 11, 11, 11, 11, 11, 11, 11, 0, 0, 0, 0, 7, 7, 7, 7, 7, 7, 7, 7, 7, 7, 7, 7, 5, 5, 6, 6, 6, 6, 6, 6, 6, 6, 6, 6, 6, 6, 6, 6, 6, 6, 6, 6, 6, 6, 6, 6, 6, 6, 6, 6, 6, 6, 6, 6, 24, 24, 24, 24, 24, 24, 24, 24, 24, 24, 24, 24],
    [15, 15, 15, 15, 15, 15, 15, 15, 15, 15, 15, 15, 15, 15, 15, 15, 15, 15, 15, 13, 13, 11, 11, 11, 11, 11, 11, 11, 11, 11, 11, 11, 11, 11, 11, 11, 11, 11, 11, 11, 11, 0, 0, 7, 7, 7, 7, 7, 7, 7, 7, 7, 7, 7, 7, 7, 5, 6, 6, 6, 6, 6, 6, 6, 6, 6, 6, 6, 6, 6, 6, 6, 6, 6, 6, 6, 6, 6, 6, 6, 6, 6, 6, 6, 6, 6, 6, 6, 6, 24, 24, 24, 24, 24, 24, 24, 24, 24, 24, 24],
    [15, 15, 15, 15, 15, 15, 15, 15, 15, 15, 15, 15, 15, 15, 15, 15, 15, 15, 15, 13, 11, 11, 11, 11, 11, 11, 11, 11, 11, 11, 11, 11, 11, 11, 11, 11, 11, 11, 11, 11, 11, 0, 8, 8, 8, 8, 8, 8, 7, 7, 7, 7, 7, 7, 7, 7, 7, 6, 6, 6, 6, 6, 6, 6, 6, 6, 6, 6, 6, 6, 6, 6, 6, 6, 6, 6, 6, 6, 6, 6, 6, 6, 6, 6, 6, 6, 6, 6, 6, 6, 24, 24, 24, 24, 24, 24, 24, 24, 24, 24],
    [15, 15, 15, 15, 15, 15, 15, 15, 15, 15, 15, 15, 15, 15, 15, 15, 15, 15, 15, 11, 11, 11, 11, 11, 11, 11, 11, 11, 11, 11, 11, 11, 11, 11, 11, 11, 11, 11, 11, 11, 11, 8, 8, 8, 8, 8, 8, 8, 8, 8, 8, 8, 8, 7, 7, 7, 10, 10, 6, 6, 6, 6, 6, 6, 6, 6, 6, 6, 6, 6, 6, 6, 6, 6, 6, 6, 6, 6, 6, 6, 6, 6, 6, 6, 6, 6, 6, 6, 6, 6, 6, 6, 24, 24, 24, 24, 24, 24, 24, 24],
    [15, 15, 15, 15, 15, 15, 15, 15, 15, 15, 15, 15, 15, 15, 15, 15, 15, 15, 11, 11, 11, 11, 11, 11, 11, 11, 11, 11, 11, 11, 11, 11, 11, 11, 11, 11, 11, 11, 11, 11, 11, 8, 8, 8, 8, 8, 8, 8, 8, 8, 8, 8, 8, 8, 8, 10, 10, 10, 10, 6, 6, 6, 6, 6, 6, 6, 6, 6, 6, 6, 6, 6, 6, 6, 6, 6, 6, 6, 6, 6, 6, 6, 6, 6, 6, 6, 6, 6, 6, 6, 6, 6, 6, 24, 24, 24, 24, 24, 24, 24],
    [15, 15, 15, 15, 15, 15, 15, 15, 15, 15, 15, 15, 15, 15, 15, 15, 15, 15, 11, 11, 11, 11, 11, 11, 11, 11, 11, 11, 11, 11, 11, 11, 11, 11, 11, 11, 11, 11, 11, 11, 11, 8, 8, 8, 8, 8, 8, 8, 8, 8, 8, 8, 8, 8, 8, 10, 10, 10, 10, 10, 6, 6, 6, 6, 6, 6, 6, 6, 6, 6, 6, 6, 6, 6, 6, 6, 6, 6, 6, 6, 6, 6, 6, 6, 6, 6, 6, 6, 6, 6, 6, 6, 6, 6, 6, 24, 24, 24, 24, 24],
    [15, 15, 15, 15, 15, 15, 15, 15, 15, 15, 15, 15, 15, 15, 15, 15, 15, 15, 11, 11, 11, 11, 11, 11, 11, 11, 11, 11, 11, 11, 11, 11, 11, 11, 11, 11, 11, 11, 11, 11, 8, 8, 8, 8, 8, 8, 8, 8, 8, 8, 8, 8, 8, 8, 8, 10, 10, 10, 10, 10, 6, 6, 6, 6, 6, 6, 6, 6, 6, 6, 6, 6, 6, 6, 6, 6, 6, 6, 6, 6, 6, 6, 6, 6, 6, 6, 6, 6, 6, 6, 6, 6, 6, 6, 6, 6, 24, 24, 24, 24],
    [15, 15, 15, 15, 15, 15, 15, 15, 15, 15, 15, 15, 15, 15, 15, 15, 15, 11, 11, 11, 11, 11, 11, 11, 11, 11, 11, 11, 11, 11, 11, 11, 11, 11, 11, 11, 11, 11, 11, 11, 8, 8, 8, 8, 8, 8, 8, 8, 8, 8, 8, 8, 8, 8, 8, 10, 10, 10, 10, 10, 10, 6, 6, 6, 6, 6, 6, 6, 6, 6, 6, 6, 6, 6, 6, 6, 6, 6, 6, 6, 6, 6, 6, 6, 6, 6, 6, 6, 6, 6, 6, 6, 6, 6, 6, 6, 6, 6, 24, 24],
    [15, 15, 15, 15, 15, 15, 15, 15, 15, 15, 15, 15, 15, 15, 15, 15, 15, 11, 11, 11, 11, 11, 11, 11, 11, 11, 11, 11, 11, 11, 11, 11, 11, 11, 11, 11, 11, 11, 11, 11, 8, 8, 8, 8, 8, 8, 8, 8, 8, 8, 8, 8, 8, 8, 10, 10, 10, 10, 10, 10, 10, 10, 6, 6, 6, 6, 6, 6, 6, 6, 6, 6, 6, 6, 6, 6, 6, 6, 6, 6, 6, 6, 6, 6, 6, 6, 6, 6, 6, 6, 6, 6, 6, 6, 6, 6, 6, 6, 6, 24],
    [15, 15, 15, 15, 15, 15, 15, 15, 15, 15, 15, 15, 15, 15, 15, 15, 15, 11, 11, 11, 11, 11, 11, 11, 11, 11, 11, 11, 11, 11, 11, 11, 11, 11, 11, 11, 11, 11, 11, 11, 8, 8, 8, 8, 8, 8, 8, 8, 8, 8, 8, 8, 8, 8, 10, 10, 10, 10, 10, 10, 10, 10, 10, 6, 6, 6, 6, 6, 6, 6, 6, 6, 6, 6, 6, 6, 6, 6, 6, 6, 6, 6, 6, 6, 6, 6, 6, 6, 6, 6, 6, 6, 6, 6, 6, 6, 6, 6, 6, 6],
    [15, 15, 15, 15, 15, 15, 15, 15, 15, 15, 15, 15, 15, 15, 15, 15, 15, 11, 11, 11, 11, 11, 11, 11, 11, 11, 11, 11, 11, 11, 11, 11, 11, 11, 11, 11, 11, 11, 11, 8, 8, 8, 8, 8, 8, 8, 8, 8, 8, 8, 8, 8, 8, 8, 10, 10, 10, 10, 10, 10, 10, 10, 10, 10, 6, 6, 6, 6, 6, 6, 6, 6, 6, 6, 6, 6, 6, 6, 6, 6, 6, 6, 6, 6, 6, 6, 6, 6, 6, 6, 6, 6, 6, 6, 6, 6, 6, 6, 6, 6],
    [15, 15, 15, 15, 15, 15, 15, 15, 15, 15, 15, 15, 15, 15, 15, 15, 11, 11, 11, 11, 11, 11, 11, 11, 11, 11, 11, 11, 11, 11, 11, 11, 11, 11, 11, 11, 11, 11, 11, 8, 8, 8, 8, 8, 8, 8, 8, 8, 8, 8, 8, 8, 8, 8, 10, 10, 10, 10, 10, 10, 10, 10, 10, 10, 6, 6, 6, 6, 6, 6, 6, 6, 6, 6, 6, 6, 6, 6, 6, 6, 6, 6, 6, 6, 6, 6, 6, 6, 6, 6, 6, 6, 6, 6, 6, 6, 6, 6, 6, 6],
    [15, 15, 15, 15, 15, 15, 15, 15, 15, 15, 15, 15, 15, 15, 15, 15, 11, 11, 11, 11, 11, 11, 11, 11, 11, 11, 11, 11, 11, 11, 11, 11, 11, 11, 11, 11, 11, 11, 11, 8, 8, 8, 8, 8, 8, 8, 8, 8, 8, 8, 8, 8, 8, 8, 10, 10, 10, 10, 10, 10, 10, 10, 10, 10, 10, 6, 6, 6, 6, 6, 6, 6, 6, 6, 6, 6, 6, 6, 6, 6, 6, 6, 6, 6, 6, 6, 6, 6, 6, 6, 6, 6, 6, 6, 6, 6, 6, 6, 6, 6],
    [15, 15, 15, 15, 15, 15, 15, 15, 15, 15, 15, 15, 15, 15, 15, 15, 11, 11, 11, 11, 11, 11, 11, 11, 11, 11, 11, 11, 11, 11, 11, 11, 11, 11, 11, 11, 11, 11, 11, 8, 8, 8, 8, 8, 8, 8, 8, 8, 8, 8, 8, 8, 8, 10, 10, 10, 10, 10, 10, 10, 10, 10, 10, 10, 10, 10, 6, 6, 6, 6, 6, 6, 6, 6, 6, 6, 6, 6, 6, 6, 6, 6, 6, 6, 6, 6, 6, 6, 6, 6, 6, 6, 6, 6, 6, 6, 6, 6, 6, 6],
    [15, 15, 15, 15, 15, 15, 15, 15, 15, 15, 15, 15, 15, 15, 15, 11, 11, 11, 11, 11, 11, 11, 11, 11, 11, 11, 11, 11, 11, 11, 11, 11, 11, 11, 11, 11, 11, 11, 8, 8, 8, 8, 8, 8, 8, 8, 8, 8, 8, 8, 8, 8, 8, 9, 10, 10, 10, 10, 10, 10, 10, 10, 10, 10, 10, 10, 10, 6, 6, 6, 6, 6, 6, 6, 6, 6, 6, 6, 6, 6, 6, 6, 6, 6, 6, 6, 6, 6, 6, 6, 6, 6, 6, 6, 6, 6, 6, 6, 6, 6],
    [15, 15, 15, 15, 15, 15, 15, 15, 15, 15, 15, 15, 15, 15, 15, 11, 11, 11, 11, 11, 11, 11, 11, 11, 11, 11, 11, 11, 11, 11, 11, 11, 11, 11, 11, 11, 11, 11, 8, 8, 8, 8, 8, 8, 8, 8, 8, 8, 8, 8, 8, 8, 8, 9, 9, 10, 10, 10, 10, 10, 10, 10, 10, 10, 10, 10, 10, 10, 6, 6, 6, 6, 6, 6, 6, 6, 6, 6, 6, 6, 6, 6, 6, 6, 6, 6, 6, 6, 6, 6, 6, 6, 6, 6, 6, 6, 6, 6, 6, 6],
    [15, 15, 15, 15, 15, 15, 15, 15, 15, 15, 15, 15, 15, 15, 15, 11, 11, 11, 11, 11, 11, 11, 11, 11, 11, 11, 11, 11, 11, 11, 11, 11, 11, 11, 11, 11, 11, 11, 8, 8, 8, 8, 8, 8, 8, 8, 8, 8, 8, 8, 8, 8, 9, 9, 9, 10, 10, 10, 10, 10, 10, 10, 10, 10, 10, 10, 10, 10, 6, 6, 6, 6, 6, 6, 6, 6, 6, 6, 6, 6, 6, 6, 6, 6, 6, 6, 6, 6, 6, 6, 6, 6, 6, 6, 6, 6, 6, 6, 6, 6],
    [15, 15, 15, 15, 15, 15, 15, 15, 15, 15, 15, 15, 15, 15, 11, 11, 11, 11, 11, 11, 11, 11, 11, 11, 11, 11, 11, 11, 11, 11, 11, 11, 11, 11, 11, 11, 11, 8, 8, 8, 8, 8, 8, 8, 8, 8, 8, 8, 8, 8, 8, 8, 9, 9, 9, 9, 10, 10, 10, 10, 10, 10, 10, 10, 10, 10, 10, 10, 10, 6, 6, 6, 6, 6, 6, 6, 6, 6, 6, 6, 6, 6, 6, 6, 6, 6, 6, 6, 6, 6, 6, 6, 6, 6, 6, 6, 6, 6, 6, 6],
    [15, 15, 15, 15, 15, 15, 15, 15, 15, 15, 15, 15, 15, 15, 11, 11, 11, 11, 11, 11, 11, 11, 11, 11, 11, 11, 11, 11, 11, 11, 11, 11, 11, 11, 11, 11, 11, 8, 8, 8, 8, 8, 8, 8, 8, 8, 8, 8, 8, 8, 8, 9, 9, 9, 9, 9, 9, 10, 10, 10, 10, 10, 10, 10, 10, 10, 10, 10, 10, 10, 6, 6, 6, 6, 6, 6, 6, 6, 6, 6, 6, 6, 6, 6, 6, 6, 6, 6, 6, 6, 6, 6, 6, 6, 6, 6, 6, 6, 6, 6],
    [15, 15, 15, 15, 15, 15, 15, 15, 15, 15, 15, 15, 15, 15, 11, 11, 11, 11, 11, 11, 11, 11, 11, 11, 11, 11, 11, 11, 11, 11, 11, 11, 11, 11, 11, 11, 11, 8, 8, 8, 8, 8, 8, 8, 8, 8, 8, 8, 8, 8, 8, 9, 9, 9, 9, 9, 9, 9, 10, 10, 10, 10, 10, 10, 10, 10, 10, 10, 10, 10, 10, 6, 6, 6, 6, 6, 6, 6, 6, 6, 6, 6, 6, 6, 6, 6, 6, 6, 6, 6, 6, 6, 6, 6, 6, 6, 6, 6, 6, 6],
    [15, 15, 15, 15, 15, 15, 15, 15, 15, 15, 15, 15, 15, 11, 11, 11, 11, 11, 11, 11, 11, 11, 11, 11, 11, 11, 11, 11, 11, 11, 11, 11, 11, 11, 11, 11, 11, 8, 8, 8, 8, 8, 8, 8, 8, 8, 8, 8, 8, 8, 9, 9, 9, 9, 9, 9, 9, 9, 9, 10, 10, 10, 10, 10, 10, 10, 10, 10, 10, 10, 10, 10, 6, 6, 6, 6, 6, 6, 6, 6, 6, 6, 6, 6, 6, 6, 6, 6, 6, 6, 6, 6, 6, 6, 6, 6, 6, 6, 6, 6],
    [15, 15, 15, 15, 15, 15, 15, 15, 15, 15, 15, 15, 15, 11, 11, 11, 11, 11, 11, 11, 11, 11, 11, 11, 11, 11, 11, 11, 11, 11, 11, 11, 11, 11, 11, 11, 8, 8, 8, 8, 8, 8, 8, 8, 8, 8, 8, 8, 8, 8, 9, 9, 9, 9, 9, 9, 9, 9, 9, 9, 10, 10, 10, 10, 10, 10, 10, 10, 10, 10, 10, 10, 10, 6, 6, 6, 6, 6, 6, 6, 6, 6, 6, 6, 6, 6, 6, 6, 6, 6, 6, 6, 6, 6, 6, 6, 6, 6, 6, 6],
    [15, 15, 15, 15, 15, 15, 15, 15, 15, 15, 15, 15, 15, 11, 11, 11, 11, 11, 11, 11, 11, 11, 11, 11, 11, 11, 11, 11, 11, 11, 11, 11, 11, 11, 11, 11, 8, 8, 8, 8, 8, 8, 8, 8, 8, 8, 8, 8, 8, 9, 9, 9, 9, 9, 9, 9, 9, 9, 9, 9, 10, 10, 10, 10, 10, 10, 10, 10, 10, 10, 10, 10, 10, 6, 6, 6, 6, 6, 6, 6, 6, 6, 6, 6, 6, 6, 6, 6, 6, 6, 6, 6, 6, 6, 6, 6, 6, 6, 6, 6],
    [15, 15, 15, 15, 15, 15, 15, 15, 15, 15, 15, 15, 11, 11, 11, 11, 11, 11, 11, 11, 11, 11, 11, 11, 11, 11, 11, 11, 11, 11, 11, 11, 11, 11, 11, 11, 8, 8, 8, 8, 8, 8, 8, 8, 8, 8, 8, 8, 8, 9, 9, 9, 9, 9, 9, 9, 9, 9, 9, 9, 9, 10, 10, 10, 10, 10, 10, 10, 10, 10, 10, 10, 10, 10, 6, 6, 6, 6, 6, 6, 6, 6, 6, 6, 6, 6, 6, 6, 6, 6, 6, 6, 6, 6, 6, 6, 6, 6, 6, 6],
    [15, 15, 15, 15, 15, 15, 15, 15, 15, 15, 15, 15, 11, 11, 11, 11, 11, 11, 11, 11, 11, 11, 11, 11, 11, 11, 11, 11, 11, 11, 11, 11, 11, 11, 11, 11, 8, 8, 8, 8, 8, 8, 8, 8, 8, 8, 8, 8, 9, 9, 9, 9, 9, 9, 9, 9, 9, 9, 9, 9, 9, 9, 10, 10, 10, 10, 10, 10, 10, 10, 10, 10, 10, 10, 10, 6, 6, 6, 6, 6, 6, 6, 6, 6, 6, 6, 6, 6, 6, 6, 6, 6, 6, 6, 6, 6, 6, 6, 6, 6],
    [15, 15, 15, 15, 15, 15, 15, 15, 15, 15, 15, 15, 11, 11, 11, 11, 11, 11, 11, 11, 11, 11, 11, 11, 11, 11, 11, 11, 11, 11, 11, 11, 11, 11, 11, 8, 8, 8, 8, 8, 8, 8, 8, 8, 8, 8, 8, 8, 9, 9, 9, 9, 9, 9, 9, 9, 9, 9, 9, 9, 9, 9, 9, 10, 10, 10, 10, 10, 10, 10, 10, 10, 10, 10, 10, 10, 6, 6, 6, 6, 6, 6, 6, 6, 6, 6, 6, 6, 6, 6, 6, 6, 6, 6, 6, 6, 6, 6, 6, 6],
    [15, 15, 15, 15, 15, 15, 15, 15, 15, 15, 15, 15, 11, 11, 11, 11, 11, 11, 11, 11, 11, 11, 11, 11, 11, 11, 11, 11, 11, 11, 11, 11, 11, 11, 11, 8, 8, 8, 8, 8, 8, 8, 8, 8, 8, 8, 8, 9, 9, 9, 9, 9, 9, 9, 9, 9, 9, 9, 9, 9, 9, 9, 9, 9, 10, 10, 10, 10, 10, 10, 10, 10, 10, 10, 10, 10, 10, 6, 6, 6, 6, 6, 6, 6, 6, 6, 6, 6, 6, 6, 6, 6, 6, 6, 6, 6, 6, 6, 6, 6],
    [15, 15, 15, 15, 15, 15, 15, 15, 15, 15, 15, 11, 11, 11, 11, 11, 11, 11, 11, 11, 11, 11, 11, 11, 11, 11, 11, 11, 11, 11, 11, 11, 11, 11, 11, 8, 8, 8, 8, 8, 8, 8, 8, 8, 8, 8, 8, 9, 9, 9, 9, 9, 9, 9, 9, 9, 9, 9, 9, 9, 9, 9, 9, 9, 9, 10, 10, 10, 10, 10, 10, 10, 10, 10, 10, 10, 10, 6, 6, 6, 6, 6, 6, 6, 6, 6, 6, 6, 6, 6, 6, 6, 6, 6, 6, 6, 6, 6, 6, 6],
    [15, 15, 15, 15, 15, 15, 15, 15, 15, 15, 15, 11, 11, 11, 11, 11, 11, 11, 11, 11, 11, 11, 11, 11, 11, 11, 11, 11, 11, 11, 11, 11, 11, 11, 8, 8, 8, 8, 8, 8, 8, 8, 8, 8, 8, 8, 9, 9, 9, 9, 9, 9, 9, 9, 9, 9, 9, 9, 9, 9, 9, 9, 9, 9, 9, 10, 10, 10, 10, 10, 10, 10, 10, 10, 10, 10, 10, 10, 6, 6, 6, 6, 6, 6, 6, 6, 6, 6, 6, 6, 6, 6, 6, 6, 6, 6, 6, 6, 6, 6],
    [15, 15, 15, 15, 15, 15, 15, 15, 15, 15, 15, 11, 11, 11, 11, 11, 11, 11, 11, 11, 11, 11, 11, 11, 11, 11, 11, 11, 11, 11, 11, 11, 11, 11, 8, 8, 8, 8, 8, 8, 8, 8, 8, 8, 8, 8, 9, 9, 9, 9, 9, 9, 9, 9, 9, 9, 9, 9, 9, 9, 9, 9, 9, 9, 9, 9, 10, 10, 10, 10, 10, 10, 10, 10, 10, 10, 10, 10, 10, 6, 6, 6, 6, 6, 6, 6, 6, 6, 6, 6, 6, 6, 6, 6, 6, 6, 6, 6, 6, 6],
    [15, 15, 15, 15, 15, 15, 15, 15, 15, 15, 11, 11, 11, 11, 11, 11, 11, 11, 11, 11, 11, 11, 11, 11, 11, 11, 11, 11, 11, 11, 11, 11, 11, 11, 8, 8, 8, 8, 8, 8, 8, 8, 8, 8, 8, 9, 9, 9, 9, 9, 9, 9, 9, 9, 9, 9, 9, 9, 9, 9, 9, 9, 9, 9, 9, 9, 9, 10, 10, 10, 10, 10, 10, 10, 10, 10, 10, 10, 10, 10, 6, 6, 6, 6, 6, 6, 6, 6, 6, 6, 6, 6, 6, 6, 6, 6, 6, 6, 6, 6],
    [15, 15, 15, 15, 15, 15, 15, 15, 15, 15, 11, 11, 11, 11, 11, 11, 11, 11, 11, 11, 11, 11, 11, 11, 11, 11, 11, 11, 11, 11, 11, 11, 11, 11, 8, 8, 8, 8, 8, 8, 8, 8, 8, 8, 8, 9, 9, 9, 9, 9, 9, 9, 9, 9, 9, 9, 9, 9, 9, 9, 9, 9, 9, 9, 9, 9, 9, 9, 10, 10, 10, 10, 10, 10, 10, 10, 10, 10, 10, 10, 10, 6, 6, 6, 6, 6, 6, 6, 6, 6, 6, 6, 6, 6, 6, 6, 6, 6, 6, 6],
    [15, 15, 15, 15, 15, 15, 15, 15, 15, 15, 11, 11, 11, 11, 11, 11, 11, 11, 11, 11, 11, 11, 11, 11, 11, 11, 11, 11, 11, 11, 11, 11, 11, 8, 8, 8, 8, 8, 8, 8, 8, 8, 8, 8, 8, 9, 9, 9, 9, 9, 9, 9, 9, 9, 9, 9, 9, 9, 9, 9, 9, 9, 9, 9, 9, 9, 9, 9, 9, 10, 10, 10, 10, 10, 10, 10, 10, 10, 10, 10, 10, 10, 6, 6, 6, 6, 6, 6, 6, 6, 6, 6, 6, 6, 6, 6, 6, 6, 6, 6],
    [15, 15, 15, 15, 15, 15, 15, 15, 15, 11, 11, 11, 11, 11, 11, 11, 11, 11, 11, 11, 11, 11, 11, 11, 11, 11, 11, 11, 11, 11, 11, 11, 11, 8, 8, 8, 8, 8, 8, 8, 8, 8, 8, 8, 9, 9, 9, 9, 9, 9, 9, 9, 9, 9, 9, 9, 9, 9, 9, 9, 9, 9, 9, 9, 9, 9, 9, 9, 9, 9, 10, 10, 10, 10, 10, 10, 10, 10, 10, 10, 10, 10, 6, 6, 6, 6, 6, 6, 6, 6, 6, 6, 6, 6, 6, 6, 6, 6, 6, 6],
    [15, 15, 15, 15, 15, 15, 15, 15, 15, 11, 11, 11, 11, 11, 11, 11, 11, 11, 11, 11, 11, 11, 11, 11, 11, 11, 11, 11, 11, 11, 11, 11, 11, 8, 8, 8, 8, 8, 8, 8, 8, 8, 8, 8, 9, 9, 9, 9, 9, 9, 9, 9, 9, 9, 9, 9, 9, 9, 9, 9, 9, 9, 9, 9, 9, 9, 9, 9, 9, 9, 10, 10, 10, 10, 10, 10, 10, 10, 10, 10, 10, 10, 10, 6, 6, 6, 6, 6, 6, 6, 6, 6, 6, 6, 6, 6, 6, 6, 6, 6],
    [15, 15, 15, 15, 15, 15, 15, 15, 15, 11, 11, 11, 11, 11, 11, 11, 11, 11, 11, 11, 11, 11, 11, 11, 11, 11, 11, 11, 11, 11, 11, 11, 11, 8, 8, 8, 8, 8, 8, 8, 8, 8, 8, 9, 9, 9, 9, 9, 9, 9, 9, 9, 9, 9, 9, 9, 9, 9, 9, 9, 9, 9, 9, 9, 9, 9, 9, 9, 9, 9, 9, 10, 10, 10, 10, 10, 10, 10, 10, 10, 10, 10, 10, 10, 6, 6, 6, 6, 6, 6, 6, 6, 6, 6, 6, 6, 6, 6, 6, 6]
])


import numpy as np
import matplotlib.pyplot as plt
import matplotlib.patches as mpatches
from matplotlib.colors import ListedColormap
import seaborn as sns
from scipy import ndimage

# 서울시 구별 격자 데이터 생성
def generate_seoul_grid():
    # 서울시의 대략적인 경계 (위도/경도)
    bounds = {
        'minLat': 37.413,
        'maxLat': 37.715,
        'minLon': 126.764,
        'maxLon': 127.269
    }
    
    # 각 구의 대략적인 중심 좌표 (위도, 경도)
    district_centers = {
        'Jongno-gu': [37.57, 126.979],
        'Jung-gu': [37.56, 126.997],
        'Yongsan-gu': [37.532, 126.99],
        'Seongdong-gu': [37.551, 127.037],
        'Gwangjin-gu': [37.538, 127.085],
        'Dongdaemun-gu': [37.574, 127.04],
        'Jungnang-gu': [37.606, 127.093],
        'Seongbuk-gu': [37.589, 127.017],
        'Gangbuk-gu': [37.64, 127.011],
        'Dobong-gu': [37.669, 127.047],
        'Nowon-gu': [37.655, 127.057],
        'Eunpyeong-gu': [37.603, 126.929],
        'Seodaemun-gu': [37.579, 126.936],
        'Mapo-gu': [37.566, 126.908],
        'Yangcheon-gu': [37.517, 126.866],
        'Gangseo-gu': [37.551, 126.83],
        'Guro-gu': [37.495, 126.887],
        'Geumcheon-gu': [37.457, 126.896],
        'Yeongdeungpo-gu': [37.526, 126.896],
        'Dongjak-gu': [37.512, 126.939],
        'Gwanak-gu': [37.478, 126.952],
        'Seocho-gu': [37.484, 127.033],
        'Gangnam-gu': [37.497, 127.028],
        'Songpa-gu': [37.514, 127.106],
        'Gangdong-gu': [37.53, 127.124]
    }
    
    # 격자의 각 셀에 대해 가장 가까운 구 찾기
    def find_nearest_district(lat, lon):
        min_distance = float('inf')
        nearest_index = -1
        
        districts = list(district_centers.keys())
        
        for i, district in enumerate(districts):
            d_lat, d_lon = district_centers[district]
            distance = np.sqrt((lat - d_lat)**2 + (lon - d_lon)**2)
            
            if distance < min_distance:
                min_distance = distance
                nearest_index = i
        
        return nearest_index
    
    # 100x100 격자 생성
    seoul_grid = np.zeros((100, 100), dtype=int)
    
    for i in range(100):
        for j in range(100):
            # 격자 좌표를 실제 위도/경도로 변환
            lat = bounds['minLat'] + (bounds['maxLat'] - bounds['minLat']) * (i + 0.5) / 100
            lon = bounds['minLon'] + (bounds['maxLon'] - bounds['minLon']) * (j + 0.5) / 100
            
            # 가장 가까운 구 찾기
            seoul_grid[i, j] = find_nearest_district(lat, lon)
    
    return seoul_grid

# 구 이름 정의 (로마자 표기)
district_names_roman = [
    'Jongno-gu', 'Jung-gu', 'Yongsan-gu', 'Seongdong-gu', 'Gwangjin-gu',
    'Dongdaemun-gu', 'Jungnang-gu', 'Seongbuk-gu', 'Gangbuk-gu', 'Dobong-gu',
    'Nowon-gu', 'Eunpyeong-gu', 'Seodaemun-gu', 'Mapo-gu', 'Yangcheon-gu',
    'Gangseo-gu', 'Guro-gu', 'Geumcheon-gu', 'Yeongdeungpo-gu', 'Dongjak-gu',
    'Gwanak-gu', 'Seocho-gu', 'Gangnam-gu', 'Songpa-gu', 'Gangdong-gu'
]

# 간단한 표기 (짧은 버전)
district_names_short = [
    'Jongno', 'Jung', 'Yongsan', 'Seongdong', 'Gwangjin',
    'Dongdaemun', 'Jungnang', 'Seongbuk', 'Gangbuk', 'Dobong',
    'Nowon', 'Eunpyeong', 'Seodaemun', 'Mapo', 'Yangcheon',
    'Gangseo', 'Guro', 'Geumcheon', 'Yeongdeungpo', 'Dongjak',
    'Gwanak', 'Seocho', 'Gangnam', 'Songpa', 'Gangdong'
]

# 격자 데이터 생성
seoul_grid = generate_seoul_grid()

# 180도 회전 함수
def rotate_grid_180(grid):
    """격자를 180도 회전 (위아래 좌우 뒤집기)"""
    return np.rot90(grid, k=2)

# y축 대칭 함수 (좌우 반전)
def flip_grid_horizontal(grid):
    """격자를 y축에 대해 대칭 (좌우 반전)"""
    return np.fliplr(grid)

# 180도 회전된 격자 생성
seoul_grid_rotated = rotate_grid_180(seoul_grid)

# 180도 회전된 후 y축 대칭된 격자 생성
seoul_grid_rotated_flipped = flip_grid_horizontal(seoul_grid_rotated)

# 구별 중심점 찾기 함수
def find_district_centers(grid, district_id):
    """특정 구의 영역에서 라벨을 표시할 중심점 찾기"""
    mask = (grid == district_id)
    y_coords, x_coords = np.where(mask)
    
    if len(y_coords) == 0:
        return None, None
    
    # 구역의 중심 계산 (무게중심)
    y_center = int(np.mean(y_coords))
    x_center = int(np.mean(x_coords))
    
    # 실제 구역 내에 있는 점인지 확인 (경계가 복잡할 수 있으므로)
    if not mask[y_center, x_center]:
        # 가장 가까운 유효한 점 찾기
        distances = np.sqrt((y_coords - y_center)**2 + (x_coords - x_center)**2)
        nearest_idx = np.argmin(distances)
        y_center = y_coords[nearest_idx]
        x_center = x_coords[nearest_idx]
    
    return y_center, x_center

# 구름에 배경 추가한 텍스트 표시 함수
def add_text_with_background(ax, x, y, text, fontsize=10, color='black', bg_color='white', alpha=0.7):
    """텍스트에 배경을 추가하여 가독성 향상"""
    return ax.text(x, y, text, fontsize=fontsize, color=color, 
                   ha='center', va='center', weight='bold',
                   bbox=dict(boxstyle="round,pad=0.3", facecolor=bg_color, alpha=alpha, edgecolor='none'))

# 1. 180도 회전 후 y축 대칭된 격자 시각화
def visualize_rotated_flipped():
    # 색상 맵 생성 (25개 구별 색상)
    colors = []
    for i in range(25):
        # HSV 색상 공간 사용 (더 구분이 잘 되는 색상)
        hue = i / 25
        saturation = 0.8 if i % 2 == 0 else 0.6
        value = 0.9 if i % 3 == 0 else 0.7
        color = plt.cm.hsv(hue)
        colors.append(color)
    
    cmap = ListedColormap(colors)
    
    plt.figure(figsize=(16, 14))
    
    # 회전 후 대칭된 이미지 표시
    im = plt.imshow(seoul_grid_rotated_flipped, cmap=cmap, interpolation='nearest')
    plt.title('Seoul Districts Map (Rotated 180° + Flipped Horizontally)', fontsize=20, pad=20)
    
    # 각 구의 중심에 이름 표시
    for district_id in range(25):
        y_center, x_center = find_district_centers(seoul_grid_rotated_flipped, district_id)
        if y_center is not None and x_center is not None:
            # 구 이름 추가 (배경 포함)
            add_text_with_background(plt.gca(), x_center, y_center, 
                                   district_names_roman[district_id], 
                                   fontsize=12, color='black', bg_color='white', alpha=0.8)
    
    plt.axis('off')
    plt.tight_layout()
    plt.show()

# 2. 모든 변환 단계 비교하기
def compare_all_transformations():
    # 색상 맵 생성
    colors = plt.cm.tab20c(np.linspace(0, 1, 25))
    cmap = ListedColormap(colors)
    
    fig, axes = plt.subplots(2, 2, figsize=(20, 20))
    
    # 각 변환 단계
    grids = [
        (seoul_grid, 'Original'),
        (seoul_grid_rotated, 'Rotated 180°'),
        (seoul_grid_rotated_flipped, 'Rotated 180° + Flipped Y-axis'),
        (flip_grid_horizontal(seoul_grid), 'Only Flipped Y-axis')
    ]
    
    for idx, (grid, title) in enumerate(grids):
        row = idx // 2
        col = idx % 2
        
        axes[row, col].imshow(grid, cmap=cmap, interpolation='nearest')
        axes[row, col].set_title(title, fontsize=16, pad=10)
        axes[row, col].axis('off')
        
        # 각 구의 중심에 번호 표시
        for district_id in range(25):
            y_center, x_center = find_district_centers(grid, district_id)
            if y_center is not None and x_center is not None:
                axes[row, col].text(x_center, y_center, str(district_id), 
                                  fontsize=10, ha='center', va='center', weight='bold',
                                  bbox=dict(boxstyle="circle,pad=0.3", facecolor='white', alpha=0.9))
    
    plt.suptitle('All Transformation Steps', fontsize=24, y=0.98)
    plt.tight_layout()
    plt.show()

# 3. 방향 표시가 있는 최종 변환 결과
def visualize_final_with_directions():
    # 색상 맵 생성
    colors = sns.color_palette("husl", 25)
    cmap = ListedColormap(colors)
    
    fig, ax = plt.subplots(figsize=(18, 15))
    
    # 최종 변환된 이미지 표시
    im = ax.imshow(seoul_grid_rotated_flipped, cmap=cmap, interpolation='nearest')
    
    # 각 구의 중심에 이름 표시
    for district_id in range(25):
        y_center, x_center = find_district_centers(seoul_grid_rotated_flipped, district_id)
        if y_center is not None and x_center is not None:
            add_text_with_background(ax, x_center, y_center, 
                                   district_names_short[district_id], 
                                   fontsize=13, color='black', bg_color='white', alpha=0.9)
    
    # 방향 표시 추가
    ax.text(50, -5, '↑ East', ha='center', va='bottom', fontsize=16, weight='bold')
    ax.text(50, 105, '↓ West', ha='center', va='top', fontsize=16, weight='bold')
    ax.text(-5, 50, '← North', ha='right', va='center', fontsize=16, weight='bold', rotation=90)
    ax.text(105, 50, 'South →', ha='left', va='center', fontsize=16, weight='bold', rotation=90)
    
    ax.set_title('Seoul Districts Map (Final: Rotated 180° + Flipped Y-axis)', fontsize=20, pad=30)
    ax.axis('off')
    ax.set_xlim(-10, 110)
    ax.set_ylim(110, -10)
    
    plt.tight_layout()
    plt.show()

# 4. 변환 효과 애니메이션 (정적 프레임)
def visualize_transformation_frames():
    # 색상 맵 생성
    colors = plt.cm.Set3(np.linspace(0, 1, 25))
    cmap = ListedColormap(colors)
    
    # 변환 단계별 프레임
    transformations = [
        ('Original', seoul_grid),
        ('Rotate 90°', np.rot90(seoul_grid, k=1)),
        ('Rotate 180°', seoul_grid_rotated),
        ('Rotate 180° + Flip Y', seoul_grid_rotated_flipped)
    ]
    
    fig, axes = plt.subplots(2, 2, figsize=(16, 16))
    axes = axes.flatten()
    
    for idx, (title, grid) in enumerate(transformations):
        axes[idx].imshow(grid, cmap=cmap, interpolation='nearest')
        axes[idx].set_title(title, fontsize=16, pad=10)
        axes[idx].axis('off')
        
        # 몇 개 구만 이름 표시 (깔끔하게)
        for district_id in [0, 1, 22, 23, 24]:  # 주요 구만 표시
            y_center, x_center = find_district_centers(grid, district_id)
            if y_center is not None and x_center is not None:
                add_text_with_background(axes[idx], x_center, y_center, 
                                       district_names_short[district_id], 
                                       fontsize=10, color='black', bg_color='white', alpha=0.8)
    
    plt.suptitle('Transformation Steps: From Original to Rotated+Flipped', fontsize=20, y=0.98)
    plt.tight_layout()
    plt.show()

# 5. 간단한 번호만 표시 (최종 결과)
def visualize_numbers_only_final():
    # 현대적인 색상 팔레트
    colors = sns.color_palette("muted", 25)
    cmap = ListedColormap(colors)
    
    fig, ax = plt.subplots(figsize=(15, 15))
    
    # 최종 변환된 이미지 표시
    im = ax.imshow(seoul_grid_rotated_flipped, cmap=cmap, interpolation='nearest')
    
    # 각 구의 중심에 번호만 표시
    for district_id in range(25):
        y_center, x_center = find_district_centers(seoul_grid_rotated_flipped, district_id)
        if y_center is not None and x_center is not None:
            # 번호만 표시
            ax.text(x_center, y_center, str(district_id), 
                   fontsize=18, color='black', ha='center', va='center', 
                   weight='bold', 
                   bbox=dict(boxstyle="circle,pad=0.6", facecolor='white', alpha=0.9))
    
    ax.set_title('Seoul Districts Map (Final Transformation - Numbers Only)', fontsize=20, pad=20)
    ax.axis('off')
    
    # 번호별 구 이름 텍스트로 표시
    info_text = "District Numbers (Final Orientation):\n"
    for i in range(0, 25, 5):
        info_text += " | ".join([f"{j}: {district_names_short[j]}" for j in range(i, min(i+5, 25))]) + "\n"
    
    ax.text(0.02, 0.02, info_text, transform=ax.transAxes, fontsize=10, 
            verticalalignment='bottom', bbox=dict(boxstyle='round', facecolor='lightgray', alpha=0.8))
    
    plt.tight_layout()
    plt.show()

# 메인 실행 함수
def main():
    print("Seoul City District Grid Map - 180° Rotation + Y-axis Flip")
    print(f"Original Grid Size: {seoul_grid.shape}")
    print(f"Rotated Grid Size: {seoul_grid_rotated.shape}")
    print(f"Final (Rotated + Flipped) Grid Size: {seoul_grid_rotated_flipped.shape}")
    print(f"Total Districts: {len(np.unique(seoul_grid_rotated_flipped))}")
    
    print("\nDisplaying transformed visualizations...\n")
    
    # 각 시각화 실행
    print("1. Final Result: 180° Rotated + Y-axis Flipped")
    visualize_rotated_flipped()
    
    print("\n2. All Transformation Steps Comparison")
    compare_all_transformations()
    
    print("\n3. Final Result with Direction Indicators")
    visualize_final_with_directions()
    
    print("\n4. Transformation Animation Frames")
    visualize_transformation_frames()
    
    print("\n5. Final Result - Numbers Only")
    visualize_numbers_only_final()

# 실행
if __name__ == "__main__":
    main()
